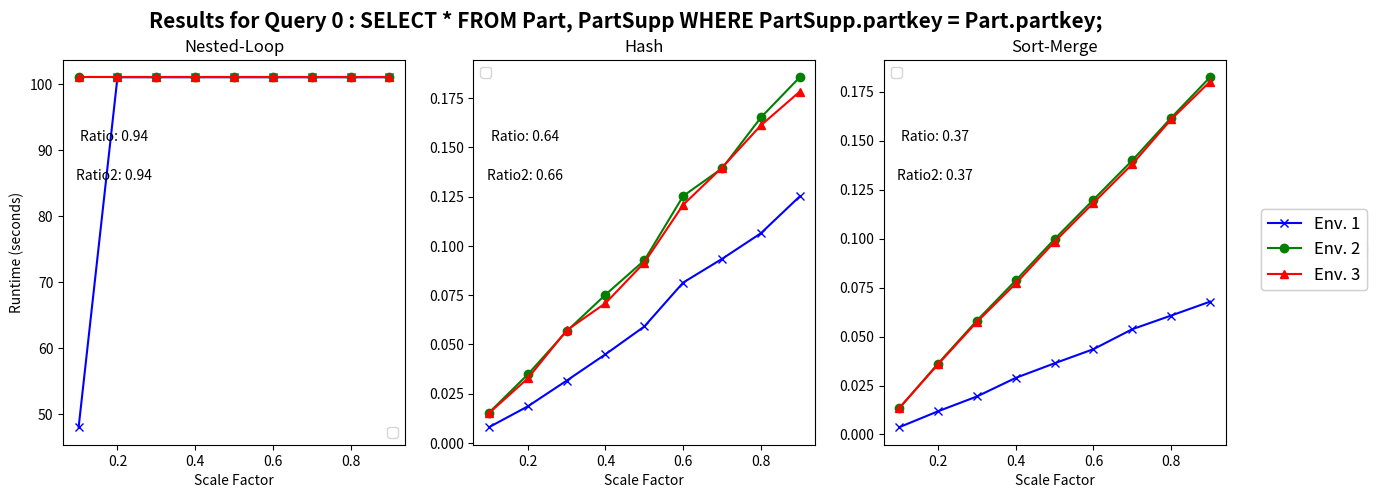
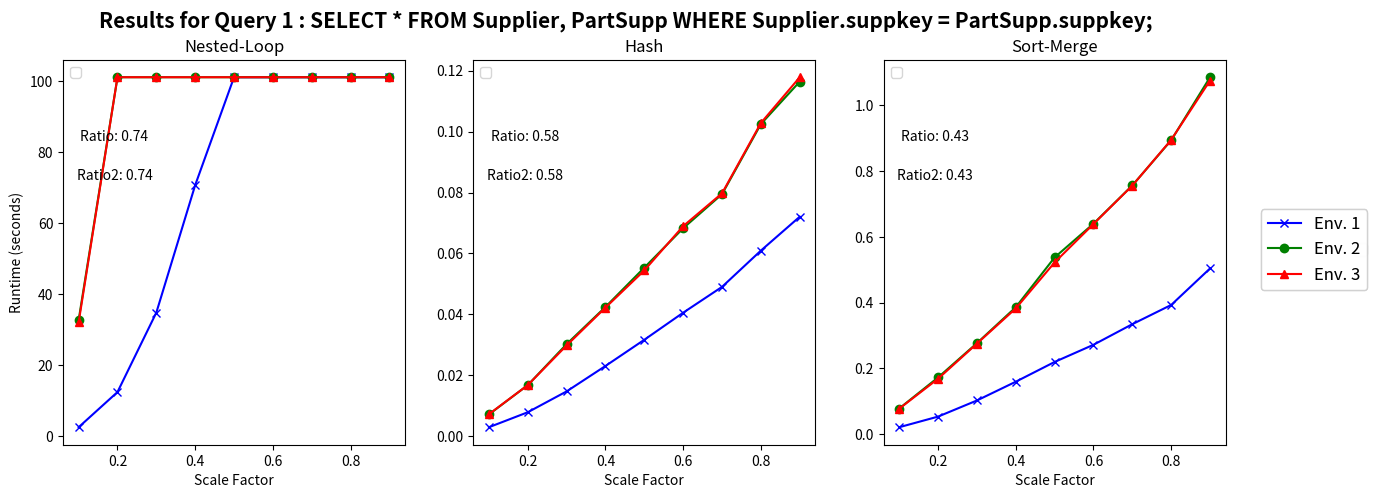
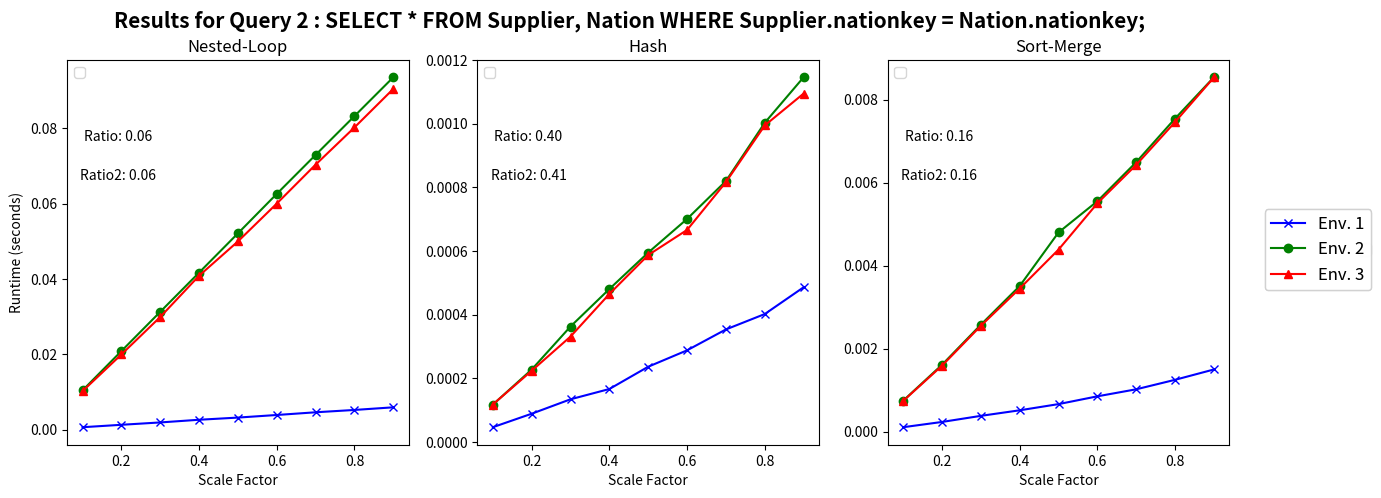
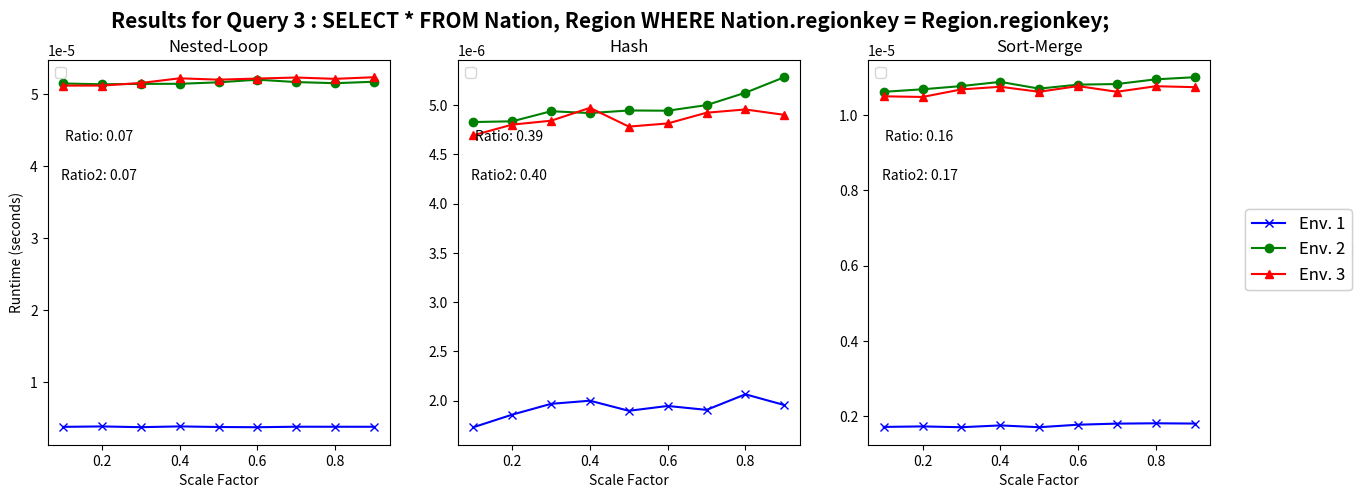
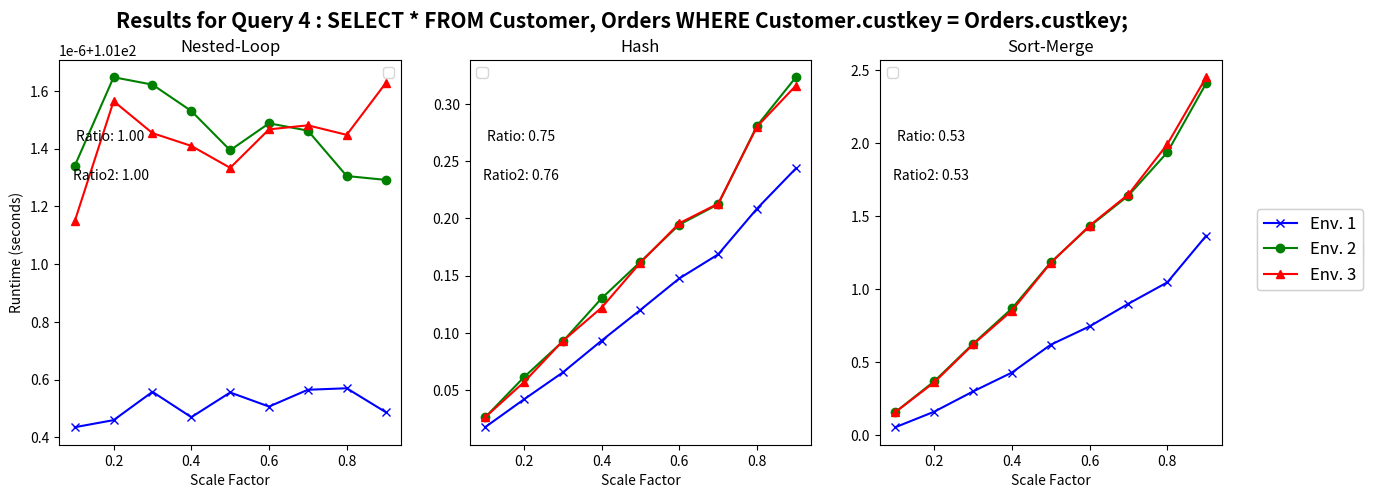
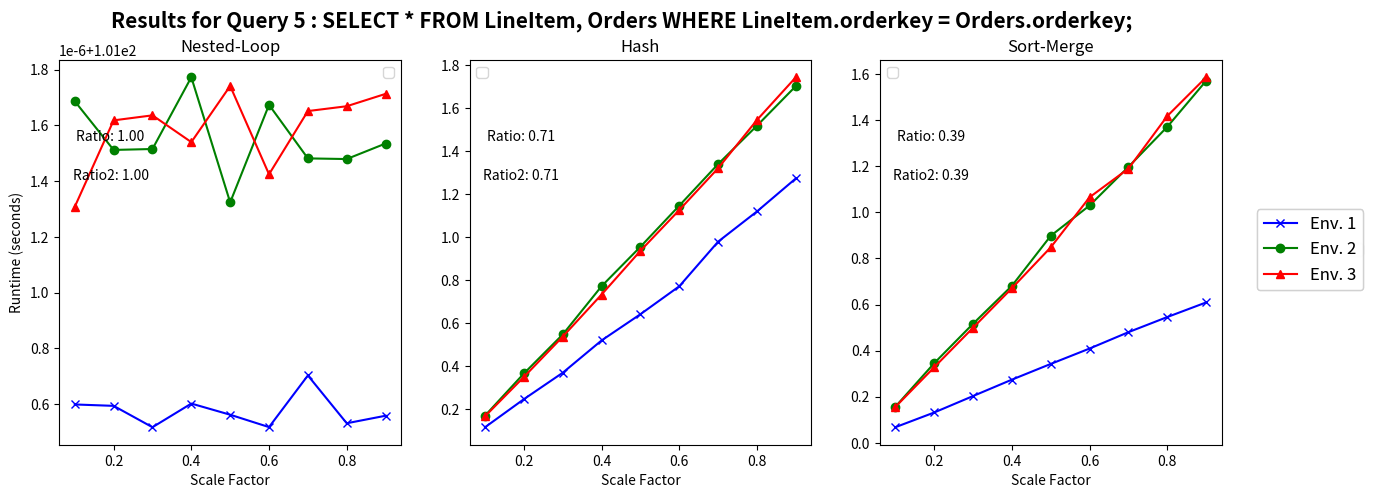
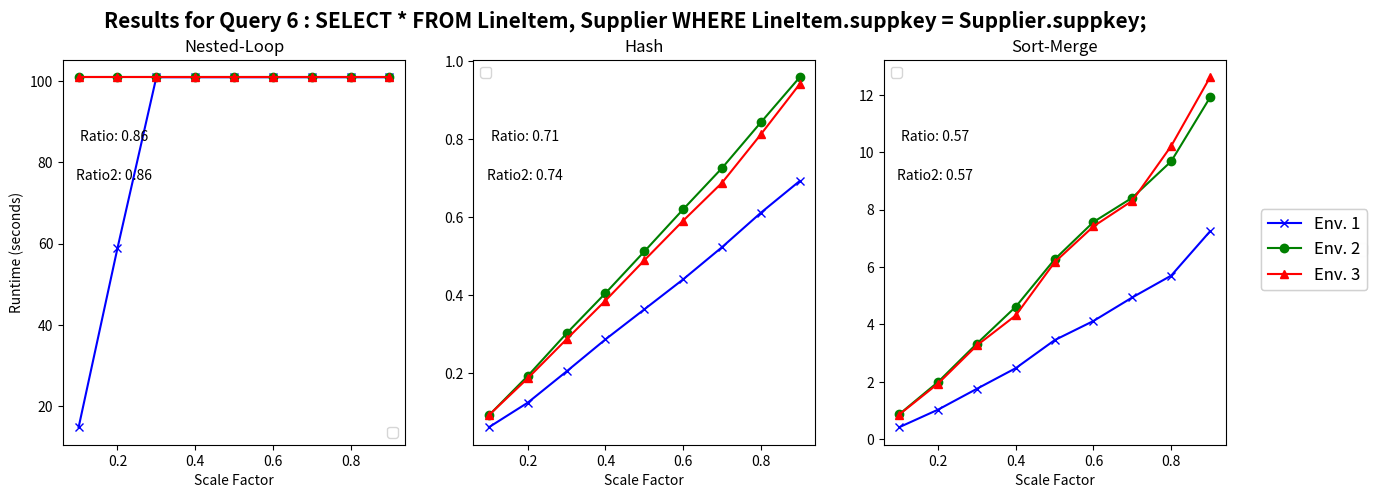
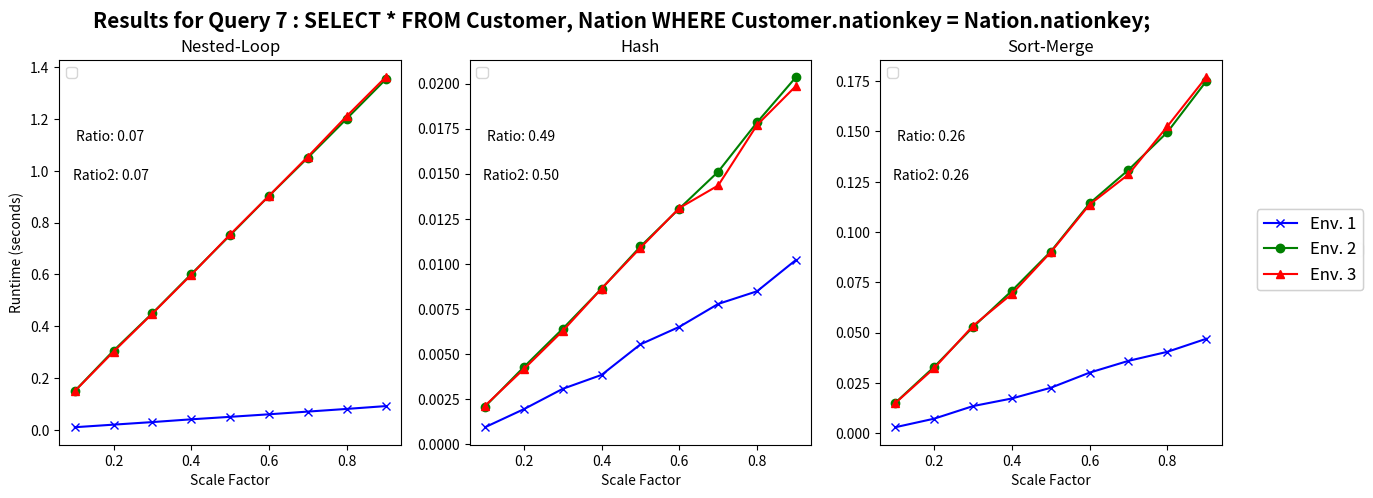
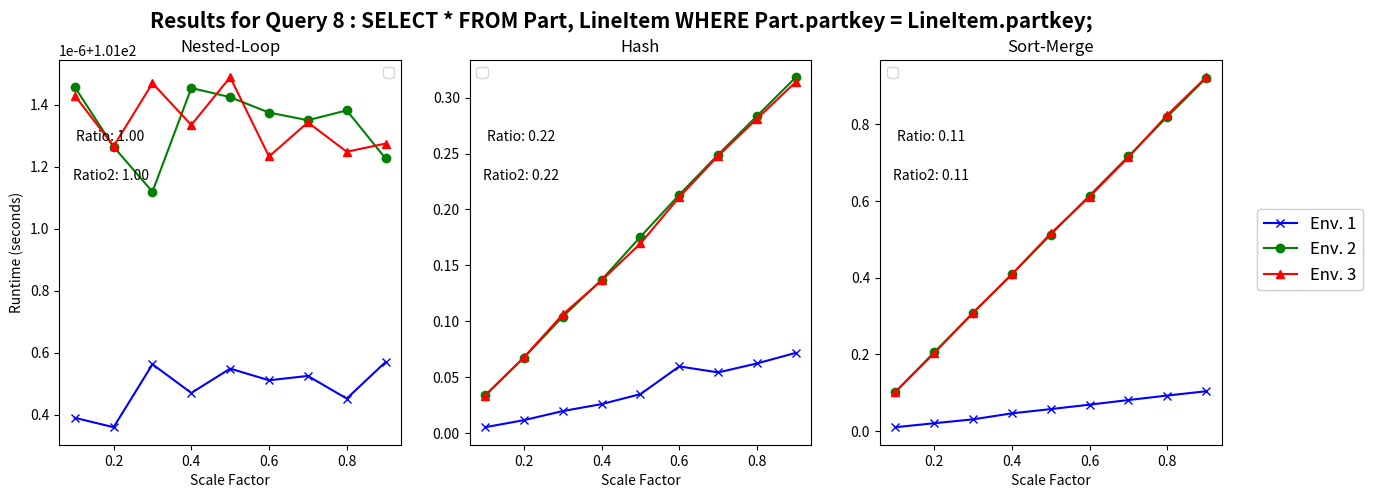
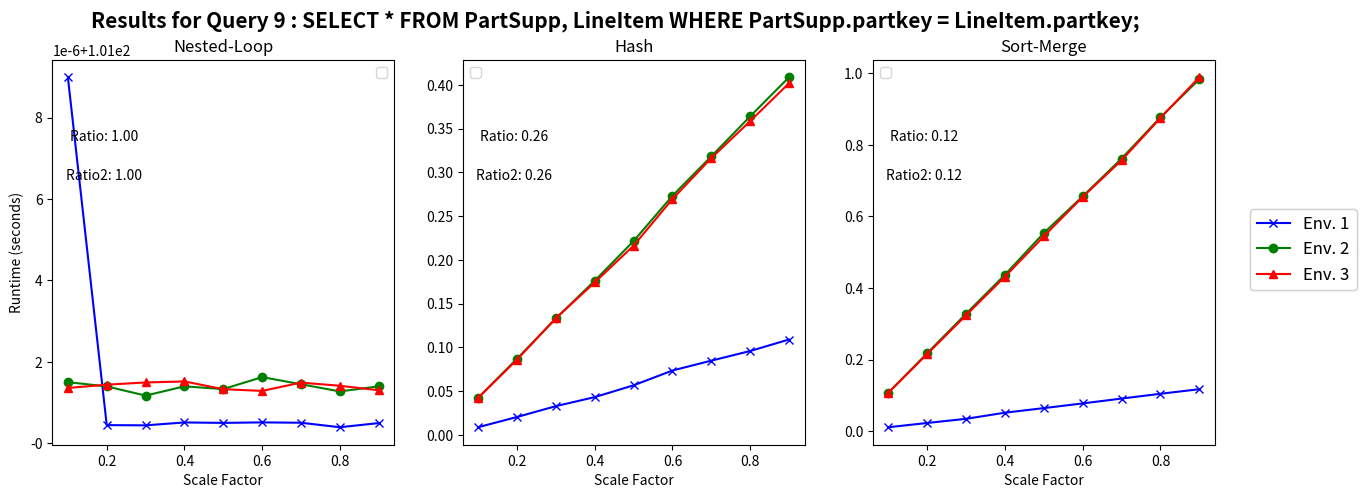
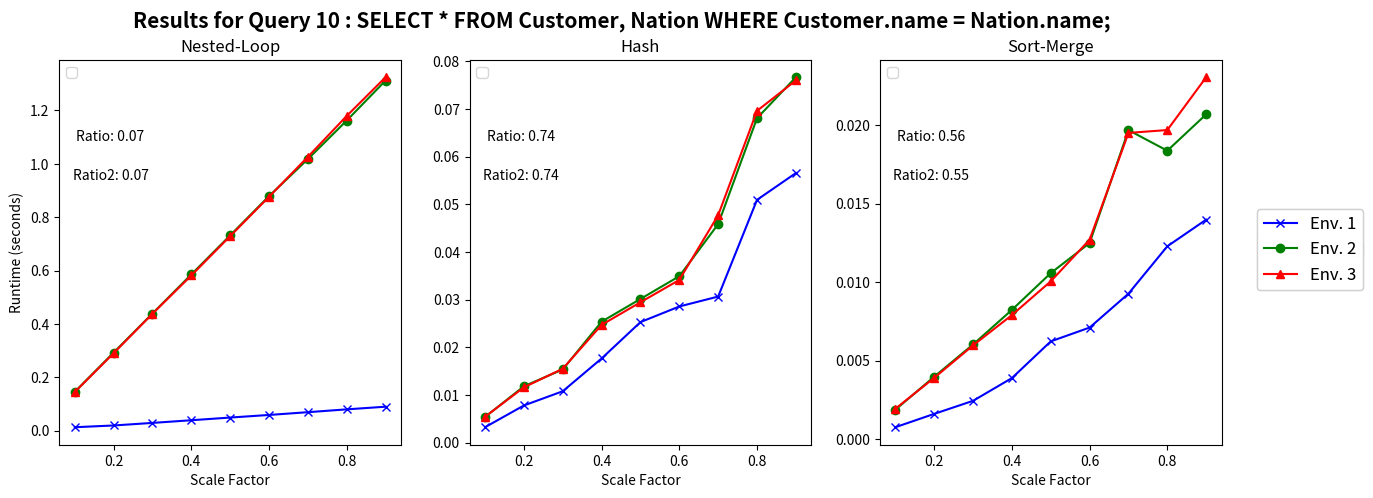
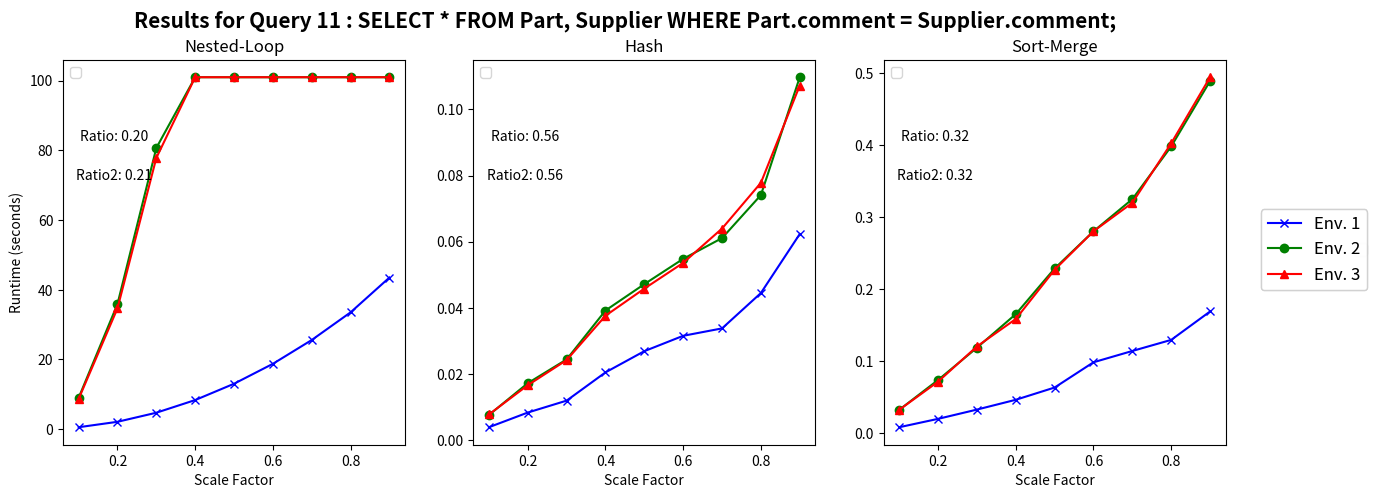

Here is the Python script that generated these plots, in order:
import sys
import matplotlib.pyplot as plt

# Scale Factor = 1
# debug mode!!
# datasets_native = {
#     "1": [[(0, 0.0080559611), (1, 0.030621174600000002), (2, 0.0078789364), (3, 0.007765108600000001), (4, 0.0166322352), (5, 0.0119615759), (6, 0.021177465399999998)],
#     [(0, 11.1179701933), (1, 0.2231009089), (2, 12.0916123502), (3, 11.8927611104), (4, 1.0215880910999997), (5, 1.0242577494999998), (6, 20.5586773835)],
#     [(0, 0.0279355482), (1, 0.10785870499999999), (2, 0.027782226000000004), (3, 0.0276865172), (4, 0.0481485642), (5, 0.0010126547), (6, 0.026121485500000003)]]
# }

# datasets_wasm = {
#     "1": [[(0, 0.0129862056), (1, 0.051713723700000006), (2, 0.012494766600000002), (3, 0.012366683600000001), (4, 0.0121037947), (5, 0.0142960896), (6, 0.022921193799999996)],
#     [(0, 16.8618162939), (1, 0.37918567420000004), (2, 19.152750548), (3, 18.949149527899998), (4, 1.5576304259), (5, 1.5864929711), (6, 31.9723243499)],
#     [(0, 0.0408622175), (1, 0.1718865805), (2, 0.0430506725), (3, 0.0432179313), (4, 0.0742038975), (5, 0.0014140134), (6, 0.037286695200000004)]]
# }

# DATASETS WITHOUT ORCHESTRATOR
# datasets_native = {
#     ".1": [
#         [(0, 0.0063210851), (1, 0.0009611941000000001), (2, 0.008078859800000001), (3, 0.008156146), (4, 0.0009127590999999999), (5, 0.0010144959), (6, 0.0197084861)],
#         [(0, 3.50789e-5), (1, 9.23605e-5), (2, 3.4972700000000005e-5), (3, 3.48816e-5), (4, 6.735359999999999e-5), (5, 0.0001555824), (6, 0.00028592300000000005)],
#         [(0, 0.000313461), (1, 0.0006995624000000001), (2, 0.0001482174), (3, 0.00014615959999999997), (4, 0.00017373839999999997), (5, 1.3285e-5), (6, 0.0004621272)]
#     ],
#     ".2": [
#         [(0, 2.4115727677999996), (1, 0.019815789000000004), (2, 2.3581663258999996), (3, 2.2671681999999995), (4, 0.2779035443), (5, 0.276764261), (6, 5.4809047008)],
#         [(0, 0.0008006207999999999), (1, 0.0019391379999999995), (2, 0.0007847459000000001), (3, 0.0007899306999999999), (4, 0.0015044798999999998), (5, 0.0058727976), (6, 0.0134890282)],
#         [(0, 0.0042034569), (1, 0.0128429978), (2, 0.0034992448), (3, 0.0034107649000000005), (4, 0.0156451303), (5, 0.00027643720000000005), (6, 0.021931842400000002)]
#     ],
#     ".3": [
#         [(0, 5.7104949508), (1, 0.03170026020000001), (2, 5.463085671), (3, 5.3690630504), (4, 0.6544129938000001), (5, 0.6562817033), (6, 12.498491134299998)],
#         [(0, 0.0011183762000000002), (1, 0.0029387717), (2, 0.0010436095000000002), (3, 0.000989331), (4, 0.0021871267999999996), (5, 0.0060795875), (6, 0.020846522399999998)],
#         [(0, 0.005593178799999999), (1, 0.0192915615), (2, 0.0061612456), (3, 0.0060090936), (4, 0.0327840296), (5, 0.0004528135999999999), (6, 0.04237672680000001)]
#     ],
#     ".4": [
#         [(0, 10.077412389500001), (1, 0.0399965803), (2, 9.756519366000001), (3, 9.193572982800001), (4, 1.1114396474999997), (5, 1.0365306284), (6, 23.682087473300005)],
#         [(0, 0.0014943253), (1, 0.0037123969), (2, 0.0014744237000000001), (3, 0.0014236638000000002), (4, 0.0028397965999999997), (5, 0.013702666000000002), (6, 0.0318583004)],
#         [(0, 0.007489054), (1, 0.0375450791), (2, 0.0069269838), (3, 0.0067667644999999995), (4, 0.0671708031), (5, 0.0004964894), (6, 0.0491712998)]
#     ],
#     ".5": [
#         [(0, 17.036242003), (1, 0.053399498), (2, 16.306538379333333), (3, 16.080087990333336), (4, 2.0590463436666666), (5, 1.7134172239999998), (6, 63.14530205733333)],
#         [(0, 0.0019912579999999997), (1, 0.0054083410000000005), (2, 0.0018839056666666665), (3, 0.0021080926666666665), (4, 0.012348175333333334), (5, 0.02948830033333333), (6, 0.043058832)],
#         [(0, 0.011709759333333333), (1, 0.050094801333333334), (2, 0.009953417666666667), (3, 0.010443947666666668), (4, 0.15250252666666667), (5, 0.0030969443333333335), (6, 0.104631297)]
#     ],
#     ".6": [
#         [(0, 24.61342439666667), (1, 0.076221534), (2, 23.648203661), (3, 24.053434352), (4, 3.0665451726666664), (5, 2.682292971666667), (6, 168.96891060833335)],
#         [(0, 0.0031074783333333335), (1, 0.008501355), (2, 0.002492751), (3, 0.0026304776666666667), (4, 0.014871651999999999), (5, 0.041952626), (6, 0.06625784033333333)],
#         [(0, 0.012544985), (1, 0.059989766), (2, 0.012612623333333335), (3, 0.013637928666666665), (4, 0.2451659456666667), (5, 0.0036692763333333336), (6, 0.143124259)]
#     ],
#     ".7": [
#         [(0, 35.205457669), (1, 0.09406683433333334), (2, 32.834820560999994), (3, 33.646257165), (4, 4.134528553666666), (5, 3.5908253180000003), (6, 198.289230468)],
#         [(0, 0.003049328), (1, 0.007362482333333333), (2, 0.002751928666666667), (3, 0.0026936156666666666), (4, 0.016698607666666667), (5, 0.03851557566666667), (6, 0.06158123566666666)],
#         [(0, 0.014771510666666668), (1, 0.06979912166666667), (2, 0.013916070666666664), (3, 0.013599215333333333), (4, 0.30703266), (5, 0.0038829023333333337), (6, 0.13223977166666667)]
#     ],
#     ".8": [
#         [(0, 50.73546871166667), (1, 0.10823157066666667), (2, 44.897631069666666), (3, 46.387697046), (4, 5.609519836666667), (5, 5.147653037333333), (6, 338.19042216866666)],
#         [(0, 0.00428393), (1, 0.010657085333333332), (2, 0.0035095233333333337), (3, 0.00347987), (4, 0.019394572333333335), (5, 0.056488352666666665), (6, 0.08486343166666666)],
#         [(0, 0.016372029666666666), (1, 0.08749626066666667), (2, 0.017362164333333336), (3, 0.01776875933333333), (4, 0.41536173299999996), (5, 0.004182318333333333), (6, 0.1762832116666667)]
#     ],
#     ".9": [
#         [(0, 61.541539983999996), (1, 0.105104113), (2, 58.262557042666664), (3, 56.20916213466666), (4, 6.822275752333333), (5, 6.196083254000001), (6, 387.15364279333335)],
#         [(0, 0.0036681963333333335), (1, 0.011655291666666666), (2, 0.0036811976666666665), (3, 0.003726509666666666), (4, 0.022724225333333334), (5, 0.066367309), (6, 0.10270127133333333)],
#         [(0, 0.019050839333333333), (1, 0.09404035366666667), (2, 0.020641480666666667), (3, 0.020869835333333333), (4, 0.523964742), (5, 0.005588861666666667), (6, 0.262894255)]
#     ]
# }

# DATASETS WITHOUT ORCHESTRATOR
# datasets_wasm = {
#     ".1": [
#         [(0, 0.027644513399999997), (1, 0.0044877020000000005), (2, 0.025755238399999998), (3, 0.0257448126), (4, 0.0034218595000000004), (5, 0.0034131928), (6, 0.04637223780000001)],
#         [(0, 0.0001534577), (1, 0.0005400446), (2, 0.0001167815), (3, 0.00011082119999999999), (4, 9.77637e-5), (5, 0.00019103489999999998), (6, 0.00033860060000000003)],
#         [(0, 0.0005889936), (1, 0.0020335487000000003), (2, 0.0005273654), (3, 0.0005275316000000001), (4, 0.0005597814), (5, 3.8064999999999996e-5), (6, 0.0006543801)]
#     ],
#     ".2": [
#         [(0, 10.999308246), (1, 0.0922371359), (2, 10.3462247007), (3, 10.398244348399999), (4, 1.4047078943), (5, 1.3376809088), (6, 20.8998942406)],
#         [(0, 0.0028444829), (1, 0.011015013600000002), (2, 0.0024566291), (3, 0.0024478895), (4, 0.0020267118), (5, 0.007199860000000001), (6, 0.011093523800000001)],
#         [(0, 0.0123121422), (1, 0.042511456), (2, 0.0114886536), (3, 0.011434935900000002), (4, 0.05057625130000001), (5, 0.000916237), (6, 0.030021997099999996)]
#     ],
#     ".3": [
#         [(0, 22.207750641), (1, 0.12118706733333333), (2, 21.073273765333337), (3, 21.197273499999998), (4, 2.8532590320000004), (5, 2.7024689406666664), (6, 41.134130586333335)],
#         [(0, 0.0037980863333333336), (1, 0.014499684666666665), (2, 0.0031694116666666668), (3, 0.0031329186666666665), (4, 0.006728259666666667), (5, 0.010555347666666666), (6, 0.014068178666666667)],
#         [(0, 0.016474924999999998), (1, 0.057668295), (2, 0.015097861333333332), (3, 0.014835372), (4, 0.09839829266666666), (5, 0.0012244546666666668), (6, 0.041387266666666665)]
#     ],
#     ".4": [
#         [(0, 41.958636969), (1, 0.167461801), (2, 39.90002125), (3, 39.77857685633333), (4, 5.346024773333333), (5, 5.034710406), (6, 85.24513867)],
#         [(0, 0.004845174000000001), (1, 0.018985984999999997), (2, 0.0041094519999999995), (3, 0.004006801000000001), (4, 0.009460765000000001), (5, 0.016313492333333336), (6, 0.025295797666666665)],
#         [(0, 0.020887190666666666), (1, 0.07254269099999999), (2, 0.019486984000000002), (3, 0.019354013333333333), (4, 0.18540694333333332), (5, 0.003786174666666666), (6, 0.06508735833333333)]
#     ],
#     ".5": [
#         [(0, 71.36708427533334), (1, 0.22042342233333334), (2, 67.41108582366667), (3, 70.37888186966667), (4, 9.083456872333334), (5, 8.789027679333334), (6, 218.17516353500002)],
#         [(0, 0.0073964446666666675), (1, 0.029413205666666668), (2, 0.006107041333333334), (3, 0.006058426000000001), (4, 0.012580434), (5, 0.026943133999999997), (6, 0.036717489)],
#         [(0, 0.03112120933333333), (1, 0.11002983133333333), (2, 0.02872796666666667), (3, 0.028674689666666666), (4, 0.37228526366666664), (5, 0.008957942333333331), (6, 0.12230495566666667)]
#     ],
#     ".6": [
#         [(0, 107.69633191766667), (1, 0.27017971166666666), (2, 101.76963337966667), (3, 106.048179851), (4, 14.098802864333335), (5, 12.712932512999998), (6, 351.0822345546667)],
#         [(0, 0.008912247666666666), (1, 0.03418160033333334), (2, 0.0071050440000000005), (3, 0.007270623), (4, 0.016434393333333335), (5, 0.03939113633333333), (6, 0.05920962333333333)],
#         [(0, 0.036841035), (1, 0.125906509), (2, 0.03399874133333333), (3, 0.033917768333333334), (4, 0.533173594), (5, 0.013213972666666665), (6, 0.1705061956666667)]
#     ],
#     ".7": [
#         [(0, 153.61849001866668), (1, 0.37789696133333334), (2, 138.51241258933337), (3, 135.46748861633333), (4, 18.764576796), (5, 17.041355893000002), (6, 474.93522594766665)],
#         [(0, 0.009574741), (1, 0.03750394), (2, 0.00858457), (3, 0.009240690333333334), (4, 0.018677237666666666), (5, 0.03874839833333333), (6, 0.06606104566666667)],
#         [(0, 0.039709791), (1, 0.135703255), (2, 0.036235812), (3, 0.03598640433333333), (4, 0.6404029133333334), (5, 0.012269334333333335), (6, 0.155898102)]
#     ],
#     ".8": [
#         [(0, 185.77233897066665), (1, 0.37348098033333327), (2, 171.95157711700003), (3, 172.05430322866664), (4, 21.926412662666664), (5, 20.729119084666667), (6, 581.4088248513334)],
#         [(0, 0.012095711333333333), (1, 0.054736435), (2, 0.009789758), (3, 0.009674768666666667), (4, 0.021472051333333336), (5, 0.05283646333333333), (6, 0.110116056)],
#         [(0, 0.05536772433333333), (1, 0.17743683899999999), (2, 0.04803967566666666), (3, 0.045101007666666665), (4, 0.9181673896666668), (5, 0.015805852333333332), (6, 0.23210362966666667)]
#     ],
#     ".9": [
#         [(0, 232.84438349766666), (1, 0.4048545733333333), (2, 221.345478446), (3, 215.35573800966668), (4, 28.675744285333334), (5, 26.579809024333333), (6, 769.0750516683333)],
#         [(0, 0.012337444666666668), (1, 0.05055005966666667), (2, 0.010581838666666668), (3, 0.010635413000000002), (4, 0.023667803666666667), (5, 0.05577961133333333), (6, 0.09138997366666667)],
#         [(0, 0.053258865999999995), (1, 0.18665293966666666), (2, 0.04945767933333334), (3, 0.049542328999999996), (4, 1.1090255106666667), (5, 0.018685903333333333), (6, 0.2945756096666667)]
#     ]
# }

# datasets_native = {
#     ".1": [
#         [(0, 47.90707589066667, 20000, 80000), (1, 2.431784709, 1000, 80000), (2, 0.0006724153333333333, 1000, 25), (3, 3.817333333333334e-6, 25, 5), (4, 93.15394952766667, 15000, 150000), (5, 101.00000053133334, 600572, 150000), (6, 15.443991737, 600572, 1000), (7, 0.010456988, 15000, 25), (8, 101.00000026100001, 20000, 600572), (9, 101.00000031233333, 80000, 600572), (10, 0.010098836666666668, 15000, 25), (11, 0.5351524733333334, 20000, 1000)],
#         [(0, 0.008986255, 20000, 80000), (1, 0.0026608039999999997, 1000, 80000), (2, 5.432566666666667e-5, 1000, 25), (3, 1.995e-6, 25, 5), (4, 0.016858781666666666, 15000, 150000), (5, 0.10801607066666667, 600572, 150000), (6, 0.05883463366666667, 600572, 1000), (7, 0.0010432076666666667, 15000, 25), (8, 0.005715266, 20000, 600572), (9, 0.009036776333333335, 80000, 600572), (10, 0.0034931709999999998, 15000, 25), (11, 0.004646818, 20000, 1000)],
#         [(0, 0.0031773786666666665, 20000, 80000), (1, 0.02013414666666667, 1000, 80000), (2, 0.00011903966666666666, 1000, 25), (3, 1.6713333333333332e-6, 25, 5), (4, 0.05870300233333334, 15000, 150000), (5, 0.049348232666666665, 600572, 150000), (6, 0.39279003199999996, 600572, 1000), (7, 0.0032968253333333333, 15000, 25), (8, 0.009621314, 20000, 600572), (9, 0.011024295666666665, 80000, 600572), (10, 0.0008985953333333333, 15000, 25), (11, 0.009066655, 20000, 1000)]
#     ],
#     ".2": [
#         [(0, 101.000000591, 40000, 160000), (1, 11.094512244999999, 2000, 160000), (2, 0.00177819, 2000, 25), (3, 4.669666666666667e-6, 25, 5), (4, 101.00000066399998, 30000, 300000), (5, 101.00000094533334, 1199969, 300000), (6, 61.87730143033334, 1199969, 2000), (7, 0.021148433666666664, 30000, 25), (8, 101.00000089333332, 40000, 1199969), (9, 101.00000091466667, 160000, 1199969), (10, 0.020553623333333333, 30000, 25), (11, 2.1509066986666667, 40000, 2000)],
#         [(0, 0.019072249666666666, 40000, 160000), (1, 0.007248149, 2000, 160000), (2, 9.193166666666667e-5, 2000, 25), (3, 1.6646666666666667e-6, 25, 5), (4, 0.036553694, 30000, 300000), (5, 0.24084516199999997, 1199969, 300000), (6, 0.12261295333333333, 1199969, 2000), (7, 0.002224287, 30000, 25), (8, 0.012242436666666667, 40000, 1199969), (9, 0.020291326666666668, 160000, 1199969), (10, 0.007981934666666666, 30000, 25), (11, 0.010103015666666666, 40000, 2000)],
#         [(0, 0.011337117666666665, 40000, 160000), (1, 0.049850492333333336, 2000, 160000), (2, 0.0002455926666666667, 2000, 25), (3, 1.7350000000000001e-6, 25, 5), (4, 0.156136246, 30000, 300000), (5, 0.10886859666666666, 1199969, 300000), (6, 0.9883023143333333, 1199969, 2000), (7, 0.007738000666666667, 30000, 25), (8, 0.020474764666666666, 40000, 1199969), (9, 0.02345587966666667, 160000, 1199969), (10, 0.002038616333333333, 30000, 25), (11, 0.02122895333333333, 40000, 2000)]
#     ],
#     ".3": [
#         [(0, 101.00000053333333, 60000, 240000), (1, 33.604951327, 3000, 240000), (2, 0.0020229403333333336, 3000, 25), (3, 3.877e-6, 25, 5), (4, 101.000000467, 45000, 450000), (5, 101.00000065633333, 1800093, 450000), (6, 101.000000614, 1800093, 3000), (7, 0.03196487433333334, 45000, 25), (8, 101.00000078800001, 60000, 1800093), (9, 101.00000463266667, 240000, 1800093), (10, 0.030716587333333337, 45000, 25), (11, 4.849593744333333, 60000, 3000)],
#         [(0, 0.03486464966666667, 60000, 240000), (1, 0.014930053333333332, 3000, 240000), (2, 0.000159253, 3000, 25), (3, 1.8496666666666662e-6, 25, 5), (4, 0.05685598633333333, 45000, 450000), (5, 0.3687809026666667, 1800093, 450000), (6, 0.18638072366666666, 1800093, 3000), (7, 0.0033870943333333334, 45000, 25), (8, 0.020293347333333333, 60000, 1800093), (9, 0.032746407666666665, 240000, 1800093), (10, 0.011068962, 45000, 25), (11, 0.014455849333333333, 60000, 3000)],
#         [(0, 0.017764274666666666, 60000, 240000), (1, 0.09672561333333334, 3000, 240000), (2, 0.0004042663333333333, 3000, 25), (3, 1.7670000000000002e-6, 25, 5), (4, 0.3000251013333333, 45000, 450000), (5, 0.16503226933333334, 1800093, 450000), (6, 1.7110970793333333, 1800093, 3000), (7, 0.014227761333333333, 45000, 25), (8, 0.030402283333333335, 60000, 1800093), (9, 0.034868564, 240000, 1800093), (10, 0.0032345500000000005, 45000, 25), (11, 0.036332941, 60000, 3000)]
#     ],
#     ".4": [
#         [(0, 101.00000048733334, 80000, 320000), (1, 65.97428759066666, 4000, 320000), (2, 0.002635512, 4000, 25), (3, 3.846666666666667e-6, 25, 5), (4, 101.000000471, 60000, 600000), (5, 101.00000067466668, 2399740, 600000), (6, 101.00000054033335, 2399740, 4000), (7, 0.042813999, 60000, 25), (8, 101.00000072966668, 80000, 2399740), (9, 101.00000053733334, 320000, 2399740), (10, 0.040966722000000004, 60000, 25), (11, 8.598374535333333, 80000, 4000)],
#         [(0, 0.043738357666666665, 80000, 320000), (1, 0.019799448666666667, 4000, 320000), (2, 0.00021457800000000002, 4000, 25), (3, 1.7546666666666667e-6, 25, 5), (4, 0.07708845233333333, 60000, 600000), (5, 0.5090420466666666, 2399740, 600000), (6, 0.2727317596666667, 2399740, 4000), (7, 0.004533490333333333, 60000, 25), (8, 0.026484106000000004, 80000, 2399740), (9, 0.04252858633333334, 320000, 2399740), (10, 0.01808224933333333, 60000, 25), (11, 0.02411341033333333, 80000, 4000)],
#         [(0, 0.026170663333333333, 80000, 320000), (1, 0.14141335666666666, 4000, 320000), (2, 0.0005679013333333333, 4000, 25), (3, 1.7913333333333333e-6, 25, 5), (4, 0.41408896100000003, 60000, 600000), (5, 0.227316724, 2399740, 600000), (6, 2.345631900666667, 2399740, 4000), (7, 0.01790766066666667, 60000, 25), (8, 0.04692208166666667, 80000, 2399740), (9, 0.05236701733333334, 320000, 2399740), (10, 0.004030969999999999, 60000, 25), (11, 0.04983910933333333, 80000, 4000)]
#     ],
#     ".5": [
#         [(0, 101.00000065900001, 100000, 400000), (1, 101.000000719, 5000, 400000), (2, 0.003357246666666667, 5000, 25), (3, 3.962e-6, 25, 5), (4, 101.00000064366667, 75000, 750000), (5, 101.00000064333334, 2999671, 750000), (6, 101.000000355, 2999671, 5000), (7, 0.052093358, 75000, 25), (8, 101.000000746, 100000, 2999671), (9, 101.000000966, 400000, 2999671), (10, 0.051474096999999996, 75000, 25), (11, 13.437145354666667, 100000, 5000)],
#         [(0, 0.05414437166666667, 100000, 400000), (1, 0.027926649, 5000, 400000), (2, 0.00025607766666666665, 5000, 25), (3, 1.7043333333333333e-6, 25, 5), (4, 0.09598209499999999, 75000, 750000), (5, 0.6403868413333333, 2999671, 750000), (6, 0.35185498766666673, 2999671, 5000), (7, 0.005744178, 75000, 25), (8, 0.032326201666666665, 100000, 2999671), (9, 0.05305704566666666, 400000, 2999671), (10, 0.022437791666666665, 75000, 25), (11, 0.028132062, 100000, 5000)],
#         [(0, 0.031912611333333334, 100000, 400000), (1, 0.20256977733333334, 5000, 400000), (2, 0.0007172816666666666, 5000, 25), (3, 1.7156666666666667e-6, 25, 5), (4, 0.5979198256666667, 75000, 750000), (5, 0.28955783166666665, 2999671, 750000), (6, 3.277382685333333, 2999671, 5000), (7, 0.023999839, 75000, 25), (8, 0.05881437466666667, 100000, 2999671), (9, 0.06531562466666667, 400000, 2999671), (10, 0.0052556573333333335, 75000, 25), (11, 0.06840932866666666, 100000, 5000)]
#     ],
#     ".6": [
#         [(0, 101.000000783, 120000, 480000), (1, 101.00000053033334, 6000, 480000), (2, 0.003991075333333333, 6000, 25), (3, 3.8873333333333334e-6, 25, 5), (4, 101.000000654, 90000, 900000), (5, 101.00000050466667, 3601036, 900000), (6, 101.00000034066666, 3601036, 6000), (7, 0.062798539, 90000, 25), (8, 101.000000692, 120000, 3601036), (9, 101.00000062833332, 480000, 3601036), (10, 0.06163338666666667, 90000, 25), (11, 19.33747312766667, 120000, 6000)],
#         [(0, 0.074789652, 120000, 480000), (1, 0.035822933, 6000, 480000), (2, 0.00031413966666666665, 6000, 25), (3, 1.8926666666666665e-6, 25, 5), (4, 0.11566603733333335, 90000, 900000), (5, 0.75981741, 3601036, 900000), (6, 0.42736387400000003, 3601036, 6000), (7, 0.007024778, 90000, 25), (8, 0.04510321233333333, 120000, 3601036), (9, 0.07009259, 480000, 3601036), (10, 0.027328546999999998, 90000, 25), (11, 0.03357474666666667, 120000, 6000)],
#         [(0, 0.03881175566666666, 120000, 480000), (1, 0.25701863766666666, 6000, 480000), (2, 0.000916741, 6000, 25), (3, 1.5926666666666666e-6, 25, 5), (4, 0.7215748890000001, 90000, 900000), (5, 0.34904064933333334, 3601036, 900000), (6, 3.9197754303333334, 3601036, 6000), (7, 0.032001074666666664, 90000, 25), (8, 0.07041974366666667, 120000, 3601036), (9, 0.07866005566666666, 480000, 3601036), (10, 0.007491989666666666, 90000, 25), (11, 0.088603139, 120000, 6000)]
#     ],
#     ".7": [
#         [(0, 101.000000452, 140000, 560000), (1, 101.00000061600001, 7000, 560000), (2, 0.004715504, 7000, 25), (3, 3.8943333333333335e-6, 25, 5), (4, 101.00000062100001, 105000, 1050000), (5, 101.00000062966667, 4200337, 1050000), (6, 101.00000041766667, 4200337, 7000), (7, 0.07363703733333334, 105000, 25), (8, 101.00000060633333, 140000, 4200337), (9, 101.00000070366666, 560000, 4200337), (10, 0.07328488166666668, 105000, 25), (11, 26.498449433333334, 140000, 7000)],
#         [(0, 0.08621154033333334, 140000, 560000), (1, 0.04295368333333333, 7000, 560000), (2, 0.00038342233333333334, 7000, 25), (3, 1.8356666666666667e-6, 25, 5), (4, 0.136723166, 105000, 1050000), (5, 0.9644681610000001, 4200337, 1050000), (6, 0.5154251240000001, 4200337, 7000), (7, 0.008479410333333333, 105000, 25), (8, 0.05301128233333333, 140000, 4200337), (9, 0.08227309766666667, 560000, 4200337), (10, 0.03290788966666667, 105000, 25), (11, 0.038897734999999996, 140000, 7000)],
#         [(0, 0.045595592666666664, 140000, 560000), (1, 0.3185867473333333, 7000, 560000), (2, 0.001093441, 7000, 25), (3, 1.7033333333333335e-6, 25, 5), (4, 0.88219636, 105000, 1050000), (5, 0.40431758366666665, 4200337, 1050000), (6, 4.795092011, 4200337, 7000), (7, 0.03830447966666667, 105000, 25), (8, 0.08281991433333333, 140000, 4200337), (9, 0.09233759766666667, 560000, 4200337), (10, 0.009908096333333333, 105000, 25), (11, 0.10391180966666667, 140000, 7000)]
#     ],
#     ".8": [
#         [(0, 101.00000064200002, 160000, 640000), (1, 101.000000495, 8000, 640000), (2, 0.005411678666666667, 8000, 25), (3, 4.0486666666666665e-6, 25, 5), (4, 101.00000044566666, 120000, 1200000), (5, 101.00000045166666, 4800841, 1200000), (6, 101.00000035066667, 4800841, 8000), (7, 0.085692824, 120000, 25), (8, 101.00000048533333, 160000, 4800841), (9, 101.00000053866665, 640000, 4800841), (10, 0.08416692433333332, 120000, 25), (11, 35.289392817333336, 160000, 8000)],
#         [(0, 0.09978128666666668, 160000, 640000), (1, 0.052727526000000004, 8000, 640000), (2, 0.00044302733333333335, 8000, 25), (3, 1.966e-6, 25, 5), (4, 0.16968486566666666, 120000, 1200000), (5, 1.1014545206666666, 4800841, 1200000), (6, 0.6082541316666666, 4800841, 8000), (7, 0.009765570333333334, 120000, 25), (8, 0.061283103, 160000, 4800841), (9, 0.09498139700000001, 640000, 4800841), (10, 0.052122757666666665, 120000, 25), (11, 0.045837838666666665, 160000, 8000)],
#         [(0, 0.05254549766666666, 160000, 640000), (1, 0.3753854916666666, 8000, 640000), (2, 0.0013397393333333333, 8000, 25), (3, 1.7043333333333333e-6, 25, 5), (4, 1.0282375426666668, 120000, 1200000), (5, 0.46159409999999995, 4800841, 1200000), (6, 5.5077947730000005, 4800841, 8000), (7, 0.0437169, 120000, 25), (8, 0.09739024733333333, 160000, 4800841), (9, 0.10657777966666666, 640000, 4800841), (10, 0.011293901666666667, 120000, 25), (11, 0.131941111, 160000, 8000)]
#     ],
#     ".9": [
#         [(0, 101.00000051366668, 180000, 720000), (1, 101.00000043666667, 9000, 720000), (2, 0.006198991666666666, 9000, 25), (3, 3.8856666666666665e-6, 25, 5), (4, 101.000000469, 135000, 1350000), (5, 101.00000056633333, 5400556, 1350000), (6, 101.00000044766666, 5400556, 9000), (7, 0.094105079, 135000, 25), (8, 101.00000075766667, 180000, 5400556), (9, 101.000000498, 720000, 5400556), (10, 0.09287023133333333, 135000, 25), (11, 50.02544127866667, 180000, 9000)],
#         [(0, 0.11527175833333332, 180000, 720000), (1, 0.062088305, 9000, 720000), (2, 0.000533027, 9000, 25), (3, 1.9703333333333334e-6, 25, 5), (4, 0.18915302866666664, 135000, 1350000), (5, 1.2582688996666667, 5400556, 1350000), (6, 0.6955498853333334, 5400556, 9000), (7, 0.011403489333333334, 135000, 25), (8, 0.07053000233333333, 180000, 5400556), (9, 0.11018827966666667, 720000, 5400556), (10, 0.058428479666666665, 135000, 25), (11, 0.069450054, 180000, 9000)],
#         [(0, 0.060526355, 180000, 720000), (1, 0.5173802470000001, 9000, 720000), (2, 0.0016242463333333334, 9000, 25), (3, 1.7786666666666664e-6, 25, 5), (4, 1.4742697513333336, 135000, 1350000), (5, 0.5317116076666667, 5400556, 1350000), (6, 7.304000839333334, 5400556, 9000), (7, 0.05063963433333333, 135000, 25), (8, 0.10869732, 180000, 5400556), (9, 0.12153758133333332, 720000, 5400556), (10, 0.013321659333333333, 135000, 25), (11, 0.18232189166666665, 180000, 9000)]
#     ]
# }

# datasets_wasm = {
#     ".1": [
#         [(0, 101.00000193300001, 20000, 80000), (1, 33.28063500566667, 1000, 80000), (2, 0.010285706666666667, 1000, 25), (3, 5.262133333333333e-5, 25, 5), (4, 101.00000133233334, 15000, 150000), (5, 101.000001623, 600572, 150000), (6, 101.00000138333333, 600572, 1000), (7, 0.162238098, 15000, 25), (8, 101.00000123233333, 20000, 600572), (9, 101.00000146966666, 80000, 600572), (10, 0.15043493866666666, 15000, 25), (11, 8.92890314, 20000, 1000)],
#         [(0, 0.015448738333333335, 20000, 80000), (1, 0.007129552666666667, 1000, 80000), (2, 0.00011556533333333334, 1000, 25), (3, 4.4579999999999995e-6, 25, 5), (4, 0.027528561999999996, 15000, 150000), (5, 0.166148626, 600572, 150000), (6, 0.09075226166666667, 600572, 1000), (7, 0.00203963, 15000, 25), (8, 0.03474137833333333, 20000, 600572), (9, 0.043940617999999994, 80000, 600572), (10, 0.0057849193333333335, 15000, 25), (11, 0.007917785, 20000, 1000)],
#         [(0, 0.014049703666666665, 20000, 80000), (1, 0.07491377166666667, 1000, 80000), (2, 0.0007063376666666667, 1000, 25), (3, 9.702666666666666e-6, 25, 5), (4, 0.15991035099999998, 15000, 150000), (5, 0.14881718733333332, 600572, 150000), (6, 0.8479709973333334, 600572, 1000), (7, 0.014791242666666668, 15000, 25), (8, 0.10417839966666666, 20000, 600572), (9, 0.11058641666666667, 80000, 600572), (10, 0.001850617666666667, 15000, 25), (11, 0.032475854000000005, 20000, 1000)]
#     ],
#     ".2": [
#         [(0, 101.000001731, 40000, 160000), (1, 101.00000188899999, 2000, 160000), (2, 0.020651318999999998, 2000, 25), (3, 5.266233333333333e-5, 25, 5), (4, 101.00000146766666, 30000, 300000), (5, 101.00000172233332, 1199969, 300000), (6, 101.00000149766667, 1199969, 2000), (7, 0.31124729933333334, 30000, 25), (8, 101.00000143799998, 40000, 1199969), (9, 101.000001783, 160000, 1199969), (10, 0.30383866899999995, 30000, 25), (11, 35.674661877333335, 40000, 2000)],
#         [(0, 0.03279735733333334, 40000, 160000), (1, 0.015269842333333334, 2000, 160000), (2, 0.00021740100000000001, 2000, 25), (3, 4.639666666666666e-6, 25, 5), (4, 0.059879811000000005, 30000, 300000), (5, 0.35184239700000003, 1199969, 300000), (6, 0.18826922666666668, 1199969, 2000), (7, 0.004184451, 30000, 25), (8, 0.07039256333333332, 40000, 1199969), (9, 0.088560607, 160000, 1199969), (10, 0.012142040666666666, 30000, 25), (11, 0.016753175999999998, 40000, 2000)],
#         [(0, 0.03342003433333333, 40000, 160000), (1, 0.162702285, 2000, 160000), (2, 0.0015389103333333335, 2000, 25), (3, 9.707333333333333e-6, 25, 5), (4, 0.3505380966666667, 30000, 300000), (5, 0.30275779900000005, 1199969, 300000), (6, 1.922049278, 1199969, 2000), (7, 0.03168919233333333, 30000, 25), (8, 0.20935871233333334, 40000, 1199969), (9, 0.22125755633333333, 160000, 1199969), (10, 0.0038166660000000002, 30000, 25), (11, 0.07154716366666668, 40000, 2000)]
#     ],
#     ".3": [
#         [(0, 101.00000183433333, 60000, 240000), (1, 101.00000164666666, 3000, 240000), (2, 0.030926852666666668, 3000, 25), (3, 5.2901e-5, 25, 5), (4, 101.00000166900001, 45000, 450000), (5, 101.00000176866666, 1800093, 450000), (6, 101.00000127099999, 1800093, 3000), (7, 0.465663922, 45000, 25), (8, 101.00000127766667, 60000, 1800093), (9, 101.00000158433333, 240000, 1800093), (10, 0.4625206286666667, 45000, 25), (11, 80.53094172666667, 60000, 3000)],
#         [(0, 0.05735124933333333, 60000, 240000), (1, 0.028355314333333336, 3000, 240000), (2, 0.000337113, 3000, 25), (3, 4.6263333333333335e-6, 25, 5), (4, 0.09556416699999999, 45000, 450000), (5, 0.5411827426666667, 1800093, 450000), (6, 0.28981647566666674, 1800093, 3000), (7, 0.006395089666666667, 45000, 25), (8, 0.10764971499999999, 60000, 1800093), (9, 0.136441657, 240000, 1800093), (10, 0.016597084666666668, 45000, 25), (11, 0.024369595999999997, 60000, 3000)],
#         [(0, 0.05538758466666666, 60000, 240000), (1, 0.26210697599999994, 3000, 240000), (2, 0.002429645333333334, 3000, 25), (3, 9.722e-6, 25, 5), (4, 0.6069332689999999, 45000, 450000), (5, 0.47033645166666666, 1800093, 450000), (6, 3.253924163, 1800093, 3000), (7, 0.05158503266666666, 45000, 25), (8, 0.31421535966666664, 60000, 1800093), (9, 0.333360956, 240000, 1800093), (10, 0.005964338666666667, 45000, 25), (11, 0.119793459, 60000, 3000)]
#     ],
#     ".4": [
#         [(0, 101.00000166833335, 80000, 320000), (1, 101.00000141100001, 4000, 320000), (2, 0.041225804, 4000, 25), (3, 5.2884000000000004e-5, 25, 5), (4, 101.00000158533334, 60000, 600000), (5, 101.00000144633333, 2399740, 600000), (6, 101.00000138333333, 2399740, 4000), (7, 0.6308518416666667, 60000, 25), (8, 101.00000144533333, 80000, 2399740), (9, 101.00000138899999, 320000, 2399740), (10, 0.6014575886666667, 60000, 25), (11, 101.00000122466668, 80000, 4000)],
#         [(0, 0.07057130233333332, 80000, 320000), (1, 0.040336372, 4000, 320000), (2, 0.00043231233333333334, 4000, 25), (3, 4.5276666666666665e-6, 25, 5), (4, 0.12692926200000001, 60000, 600000), (5, 0.7281165333333334, 2399740, 600000), (6, 0.39512075333333335, 2399740, 4000), (7, 0.008567760666666667, 60000, 25), (8, 0.14105743766666667, 80000, 2399740), (9, 0.179824348, 320000, 2399740), (10, 0.026213379, 60000, 25), (11, 0.03691662966666667, 80000, 4000)],
#         [(0, 0.07579573, 80000, 320000), (1, 0.3706401193333333, 4000, 320000), (2, 0.0033480676666666665, 4000, 25), (3, 9.742000000000001e-6, 25, 5), (4, 0.8282447903333333, 60000, 600000), (5, 0.6357912503333333, 2399740, 600000), (6, 4.2573276060000005, 2399740, 4000), (7, 0.06743842233333334, 60000, 25), (8, 0.418908901, 80000, 2399740), (9, 0.44345212333333334, 320000, 2399740), (10, 0.007920962666666666, 60000, 25), (11, 0.16153006933333333, 80000, 4000)]
#     ],
#     ".5": [
#         [(0, 101.000001693, 100000, 400000), (1, 101.000001774, 5000, 400000), (2, 0.053916777666666665, 5000, 25), (3, 5.3059333333333335e-5, 25, 5), (4, 101.00000169033332, 75000, 750000), (5, 101.00000169000002, 2999671, 750000), (6, 101.00000139333333, 2999671, 5000), (7, 0.775825106, 75000, 25), (8, 101.00000148333334, 100000, 2999671), (9, 101.00000153500001, 400000, 2999671), (10, 0.7590138846666666, 75000, 25), (11, 101.00000138899999, 100000, 5000)],
#         [(0, 0.09256911333333333, 100000, 400000), (1, 0.05171131666666667, 5000, 400000), (2, 0.0005689019999999999, 5000, 25), (3, 4.591333333333333e-6, 25, 5), (4, 0.16878334400000003, 75000, 750000), (5, 0.9534869373333333, 2999671, 750000), (6, 0.5155807803333333, 2999671, 5000), (7, 0.010759992333333334, 75000, 25), (8, 0.17509075266666665, 100000, 2999671), (9, 0.22446913366666665, 400000, 2999671), (10, 0.032384426, 75000, 25), (11, 0.045771850333333336, 100000, 5000)],
#         [(0, 0.09622557133333333, 100000, 400000), (1, 0.511952223, 5000, 400000), (2, 0.004235373666666667, 5000, 25), (3, 9.954333333333332e-6, 25, 5), (4, 1.1782448189999999, 75000, 750000), (5, 0.8170697429999999, 2999671, 750000), (6, 6.060024593333334, 2999671, 5000), (7, 0.08720629066666667, 75000, 25), (8, 0.5247049033333333, 100000, 2999671), (9, 0.5590945850000001, 400000, 2999671), (10, 0.010142919666666667, 75000, 25), (11, 0.22554560366666668, 100000, 5000)]
#     ],
#     ".6": [
#         [(0, 101.000001482, 120000, 480000), (1, 101.00000157466667, 6000, 480000), (2, 0.06218188333333333, 6000, 25), (3, 5.3119e-5, 25, 5), (4, 101.00000154533332, 90000, 900000), (5, 101.00000170700001, 3601036, 900000), (6, 101.00000127733334, 3601036, 6000), (7, 0.9355387526666666, 90000, 25), (8, 101.00000153299999, 120000, 3601036), (9, 101.00000170899999, 480000, 3601036), (10, 0.9146071906666667, 90000, 25), (11, 101.00000136533333, 120000, 6000)],
#         [(0, 0.12260892366666666, 120000, 480000), (1, 0.06322817033333333, 6000, 480000), (2, 0.0007582613333333332, 6000, 25), (3, 4.852e-6, 25, 5), (4, 0.20205870433333337, 90000, 900000), (5, 1.1529462693333334, 3601036, 900000), (6, 0.6206444400000001, 3601036, 6000), (7, 0.013106020333333334, 90000, 25), (8, 0.21901005866666665, 120000, 3601036), (9, 0.27876392533333333, 480000, 3601036), (10, 0.039597133, 90000, 25), (11, 0.05783227133333333, 120000, 6000)],
#         [(0, 0.11533646266666668, 120000, 480000), (1, 0.617504206, 6000, 480000), (2, 0.005284054, 6000, 25), (3, 9.828e-6, 25, 5), (4, 1.4171802306666665, 90000, 900000), (5, 0.9837522506666666, 3601036, 900000), (6, 7.249308240666667, 3601036, 6000), (7, 0.11155978433333331, 90000, 25), (8, 0.6296464833333333, 120000, 3601036), (9, 0.6791327493333332, 480000, 3601036), (10, 0.013277392666666667, 90000, 25), (11, 0.2768790636666667, 120000, 6000)]
#     ],
#     ".7": [
#         [(0, 101.00000183733334, 140000, 560000), (1, 101.00000149899999, 7000, 560000), (2, 0.07229792466666667, 7000, 25), (3, 5.300700000000001e-5, 25, 5), (4, 101.00000139966669, 105000, 1050000), (5, 101.000001397, 4200337, 1050000), (6, 101.00000120833334, 4200337, 7000), (7, 1.0847899063333333, 105000, 25), (8, 101.00000141133334, 140000, 4200337), (9, 101.00000138399999, 560000, 4200337), (10, 1.0721936456666665, 105000, 25), (11, 101.000001306, 140000, 7000)],
#         [(0, 0.14152871066666667, 140000, 560000), (1, 0.07393808566666667, 7000, 560000), (2, 0.00090472, 7000, 25), (3, 4.685333333333334e-6, 25, 5), (4, 0.23397834399999998, 105000, 1050000), (5, 1.4004957366666666, 4200337, 1050000), (6, 0.7218719046666667, 4200337, 7000), (7, 0.015416075666666668, 105000, 25), (8, 0.2531932256666667, 140000, 4200337), (9, 0.3239922796666666, 560000, 4200337), (10, 0.045175100333333336, 105000, 25), (11, 0.059743124, 140000, 7000)],
#         [(0, 0.13566336, 140000, 560000), (1, 0.7328857346666666, 7000, 560000), (2, 0.006602556666666666, 7000, 25), (3, 1.0031666666666667e-5, 25, 5), (4, 1.6851725163333333, 105000, 1050000), (5, 1.196678953, 4200337, 1050000), (6, 8.580012958333333, 4200337, 7000), (7, 0.12775478333333334, 105000, 25), (8, 0.744061798, 140000, 4200337), (9, 0.782544558, 560000, 4200337), (10, 0.019277863666666666, 105000, 25), (11, 0.34022840299999996, 140000, 7000)]
#     ],
#     ".8": [
#         [(0, 101.00000173366668, 160000, 640000), (1, 101.000001813, 8000, 640000), (2, 0.08334045866666667, 8000, 25), (3, 5.3342999999999994e-5, 25, 5), (4, 101.00000144299999, 120000, 1200000), (5, 101.00000200633333, 4800841, 1200000), (6, 101.00000134700001, 4800841, 8000), (7, 1.253385113, 120000, 25), (8, 101.00000146866667, 160000, 4800841), (9, 101.00000147966666, 640000, 4800841), (10, 1.241939649, 120000, 25), (11, 101.00000142033332, 160000, 8000)],
#         [(0, 0.163739481, 160000, 640000), (1, 0.09321059866666666, 8000, 640000), (2, 0.0009615916666666667, 8000, 25), (3, 4.8100000000000005e-6, 25, 5), (4, 0.28612064333333337, 120000, 1200000), (5, 1.5839603470000003, 4800841, 1200000), (6, 0.8449179176666667, 4800841, 8000), (7, 0.017749029333333333, 120000, 25), (8, 0.2900444033333333, 160000, 4800841), (9, 0.3703369693333333, 640000, 4800841), (10, 0.07030596233333335, 120000, 25), (11, 0.07068859400000001, 160000, 8000)],
#         [(0, 0.15607217966666667, 160000, 640000), (1, 0.8598965700000001, 8000, 640000), (2, 0.007160483333333333, 8000, 25), (3, 1.0057333333333333e-5, 25, 5), (4, 1.955565632, 120000, 1200000), (5, 1.3633730103333335, 4800841, 1200000), (6, 10.002601986333334, 4800841, 8000), (7, 0.14969005433333335, 120000, 25), (8, 0.8404413623333333, 160000, 4800841), (9, 0.8964850646666666, 640000, 4800841), (10, 0.019560582333333337, 120000, 25), (11, 0.39902038, 160000, 8000)]
#     ],
#     ".9": [
#         [(0, 101.00000180866668, 180000, 720000), (1, 101.00000171800001, 9000, 720000), (2, 0.092882774, 9000, 25), (3, 5.3179333333333334e-5, 25, 5), (4, 101.000001882, 135000, 1350000), (5, 101.000001666, 5400556, 1350000), (6, 101.00000141466666, 5400556, 9000), (7, 1.4117232093333334, 135000, 25), (8, 101.00000135166665, 180000, 5400556), (9, 101.00000155766668, 720000, 5400556), (10, 1.3685955803333334, 135000, 25), (11, 101.00000161666667, 180000, 9000)],
#         [(0, 0.181986558, 180000, 720000), (1, 0.108254314, 9000, 720000), (2, 0.0011466063333333335, 9000, 25), (3, 4.802e-6, 25, 5), (4, 0.32962390366666666, 135000, 1350000), (5, 1.8046562173333331, 5400556, 1350000), (6, 0.998078573, 5400556, 9000), (7, 0.02178110333333333, 135000, 25), (8, 0.3250660126666667, 180000, 5400556), (9, 0.4300085310000001, 720000, 5400556), (10, 0.075406409, 135000, 25), (11, 0.104706379, 180000, 9000)],
#         [(0, 0.17624582666666666, 180000, 720000), (1, 1.04592025, 9000, 720000), (2, 0.008107739333333334, 9000, 25), (3, 1.0033666666666667e-5, 25, 5), (4, 2.4141433543333335, 135000, 1350000), (5, 1.5334083426666665, 5400556, 1350000), (6, 12.362130401, 5400556, 9000), (7, 0.170517605, 135000, 25), (8, 0.9453818173333333, 180000, 5400556), (9, 1.006768863, 720000, 5400556), (10, 0.02098401, 135000, 25), (11, 0.48621862833333335, 180000, 9000)]
#     ]
# }

datasets_env1_native = {
    #Time elapsed in reading files for dataset.01 and write to buffer: 0.115342377s
    #-> Time elapsed in parsing: 0.82547307
    ".1": [
        [(0, 47.993058543400004, 20000, 80000), (1, 2.5547973738, 1000, 80000), (2, 0.0006420178, 1000, 25), (3, 3.8008e-6, 25, 5), (4, 101.000000435, 15000, 150000), (5, 101.0000005992, 600572, 150000), (6, 14.773380426400001, 600572, 1000), (7, 0.0098560232, 15000, 25), (8, 101.00000038959999, 20000, 600572), (9, 101.0000089924, 80000, 600572), (10, 0.012910091399999999, 15000, 25), (11, 0.529591474, 20000, 1000)],
        [(0, 0.0078990328, 20000, 80000), (1, 0.0029710826, 1000, 80000), (2, 4.5631e-5, 1000, 25), (3, 1.7301999999999998e-6, 25, 5), (4, 0.0176331034, 15000, 150000), (5, 0.1144362544, 600572, 150000), (6, 0.0624563992, 600572, 1000), (7, 0.0009212989999999999, 15000, 25), (8, 0.0054230004, 20000, 600572), (9, 0.0086767312, 80000, 600572), (10, 0.0032507566000000002, 15000, 25), (11, 0.0038634672000000003, 20000, 1000)],
        [(0, 0.0037114334, 20000, 80000), (1, 0.021005810599999997, 1000, 80000), (2, 0.00010329060000000001, 1000, 25), (3, 1.7186000000000002e-6, 25, 5), (4, 0.056058067, 15000, 150000), (5, 0.0674598044, 600572, 150000), (6, 0.42237877479999997, 600572, 1000), (7, 0.0030236378000000003, 15000, 25), (8, 0.0096315108, 20000, 600572), (9, 0.0109059584, 80000, 600572), (10, 0.0007488204, 15000, 25), (11, 0.0086676038, 20000, 1000)]
    ],
    #Time elapsed in reading files for dataset.02 and write to buffer: 0.209808398s
    #-> Time elapsed in parsing: 1.6124224169999999s
    ".2": [
        [(0, 101.00000040839998, 40000, 160000), (1, 12.448388777000002, 2000, 160000), (2, 0.001285431, 2000, 25), (3, 3.8592e-6, 25, 5), (4, 101.0000004596, 30000, 300000), (5, 101.0000005942, 1199969, 300000), (6, 58.8960519632, 1199969, 2000), (7, 0.019806821, 30000, 25), (8, 101.0000003592, 40000, 1199969), (9, 101.0000004456, 160000, 1199969), (10, 0.0194154318, 30000, 25), (11, 2.0852820644000003, 40000, 2000)],
        [(0, 0.018473012000000004, 40000, 160000), (1, 0.0078880104, 2000, 160000), (2, 8.808080000000001e-5, 2000, 25), (3, 1.8581999999999998e-6, 25, 5), (4, 0.0419043476, 30000, 300000), (5, 0.2450719442, 1199969, 300000), (6, 0.1253505982, 1199969, 2000), (7, 0.0019250145999999998, 30000, 25), (8, 0.0117242642, 40000, 1199969), (9, 0.0203795082, 160000, 1199969), (10, 0.0078142526, 30000, 25), (11, 0.008304032999999999, 40000, 2000)],
        [(0, 0.0118570118, 40000, 160000), (1, 0.0533125438, 2000, 160000), (2, 0.0002299978, 2000, 25), (3, 1.7318000000000003e-6, 25, 5), (4, 0.1622345456, 30000, 300000), (5, 0.13136538439999998, 1199969, 300000), (6, 1.0347324413999999, 1199969, 2000), (7, 0.0072763862, 30000, 25), (8, 0.0200634856, 40000, 1199969), (9, 0.022809703, 160000, 1199969), (10, 0.0015994128, 30000, 25), (11, 0.020282769399999998, 40000, 2000)]
    ],
    #Time elapsed in reading files for dataset.03 and write to buffer: 0.316449857s
    # -> Time elapsed in parsing: 2.383002604s
    ".3": [
        [(0, 101.000000531, 60000, 240000), (1, 34.7972853662, 3000, 240000), (2, 0.0019112812, 3000, 25), (3, 3.7553999999999992e-6, 25, 5), (4, 101.00000055759999, 45000, 450000), (5, 101.0000005176, 1800093, 450000), (6, 101.00000041960001, 1800093, 3000), (7, 0.0297291478, 45000, 25), (8, 101.00000056219999, 60000, 1800093), (9, 101.0000004398, 240000, 1800093), (10, 0.029087356800000002, 45000, 25), (11, 4.693949249, 60000, 3000)],
        [(0, 0.031532655799999997, 60000, 240000), (1, 0.0147328294, 3000, 240000), (2, 0.000133461, 3000, 25), (3, 1.9678e-6, 25, 5), (4, 0.0654377916, 45000, 450000), (5, 0.36810551859999996, 1800093, 450000), (6, 0.2054666564, 1800093, 3000), (7, 0.0030544751999999997, 45000, 25), (8, 0.0198547128, 60000, 1800093), (9, 0.032760494200000004, 240000, 1800093), (10, 0.0107969172, 45000, 25), (11, 0.0119094824, 60000, 3000)],
        [(0, 0.019412052200000002, 60000, 240000), (1, 0.10230135339999999, 3000, 240000), (2, 0.0003770716, 3000, 25), (3, 1.7104000000000002e-6, 25, 5), (4, 0.30072663099999997, 45000, 450000), (5, 0.2027806704, 1800093, 450000), (6, 1.7613921788000002, 1800093, 3000), (7, 0.013526977, 45000, 25), (8, 0.0301984774, 60000, 1800093), (9, 0.0344580894, 240000, 1800093), (10, 0.0024317256, 45000, 25), (11, 0.03313308499999999, 60000, 3000)]
    ],
    # Time elapsed in reading files for dataset.04 and write to buffer: 0.432081341s
# -> Time elapsed in parsing: 3.157904411s
    ".4": [
        [(0, 101.00000067200001, 80000, 320000), (1, 70.6500512324, 4000, 320000), (2, 0.0026222275999999997, 4000, 25), (3, 3.8632000000000006e-6, 25, 5), (4, 101.0000004698, 60000, 600000), (5, 101.0000006024, 2399740, 600000), (6, 101.00000031520001, 2399740, 4000), (7, 0.040414546600000004, 60000, 25), (8, 101.00000046979999, 80000, 2399740), (9, 101.000000511, 320000, 2399740), (10, 0.039066374200000004, 60000, 25), (11, 8.3299363706, 80000, 4000)],
        [(0, 0.0449186454, 80000, 320000), (1, 0.0230760182, 4000, 320000), (2, 0.0001657736, 4000, 25), (3, 1.9994e-6, 25, 5), (4, 0.09325307, 60000, 600000), (5, 0.5185728786, 2399740, 600000), (6, 0.2873893066, 2399740, 4000), (7, 0.0038281761999999996, 60000, 25), (8, 0.0260755562, 80000, 2399740), (9, 0.0430994406, 320000, 2399740), (10, 0.0176755224, 60000, 25), (11, 0.0204576146, 80000, 4000)],
        [(0, 0.0289056616, 80000, 320000), (1, 0.15934601980000002, 4000, 320000), (2, 0.0005112182, 4000, 25), (3, 1.7584e-6, 25, 5), (4, 0.4299677282, 60000, 600000), (5, 0.2739376146, 2399740, 600000), (6, 2.4799772862, 2399740, 4000), (7, 0.0173080356, 60000, 25), (8, 0.0458390974, 80000, 2399740), (9, 0.051554923200000005, 320000, 2399740), (10, 0.0038821534, 60000, 25), (11, 0.04674381440000001, 80000, 4000)]
    ],
    # Time elapsed in reading files for dataset.05 and write to buffer: 0.538933151s
# -> Time elapsed in parsing: 3.945489561s
    ".5": [
        [(0, 101.000000535, 100000, 400000), (1, 101.0000007524, 5000, 400000), (2, 0.0032003876, 5000, 25), (3, 3.7781999999999997e-6, 25, 5), (4, 101.00000055539999, 75000, 750000), (5, 101.0000005624, 2999671, 750000), (6, 101.000000312, 2999671, 5000), (7, 0.050012114600000004, 75000, 25), (8, 101.00000054819999, 100000, 2999671), (9, 101.0000005002, 400000, 2999671), (10, 0.0491308686, 75000, 25), (11, 13.009347219599999, 100000, 5000)],
        [(0, 0.0590231038, 100000, 400000), (1, 0.03168190759999999, 5000, 400000), (2, 0.00023586780000000004, 5000, 25), (3, 1.897e-6, 25, 5), (4, 0.1201327198, 75000, 750000), (5, 0.6406358736, 2999671, 750000), (6, 0.364221336, 2999671, 5000), (7, 0.005525271399999999, 75000, 25), (8, 0.035001081, 100000, 2999671), (9, 0.056572526199999994, 400000, 2999671), (10, 0.025303540200000002, 75000, 25), (11, 0.026872808199999997, 100000, 5000)],
        [(0, 0.0363632446, 100000, 400000), (1, 0.21946733840000002, 5000, 400000), (2, 0.0006603437999999999, 5000, 25), (3, 1.7106000000000002e-6, 25, 5), (4, 0.6205683172, 75000, 750000), (5, 0.3421539164, 2999671, 750000), (6, 3.4548157675999995, 2999671, 5000), (7, 0.0226291336, 75000, 25), (8, 0.0569299628, 100000, 2999671), (9, 0.064321424, 400000, 2999671), (10, 0.0062221482, 75000, 25), (11, 0.06375973319999999, 100000, 5000)]
    ],
    # Time elapsed in reading files for dataset.06 and write to buffer: 0.644284469s
# -> Time elapsed in parsing: 4.742226298s
    ".6": [
        [(0, 101.0000004998, 120000, 480000), (1, 101.00000055979999, 6000, 480000), (2, 0.0038868684, 6000, 25), (3, 3.7494000000000005e-6, 25, 5), (4, 101.0000005066, 90000, 900000), (5, 101.000000518, 3601036, 900000), (6, 101.0000003796, 3601036, 6000), (7, 0.059779402599999996, 90000, 25), (8, 101.00000051059999, 120000, 3601036), (9, 101.0000005126, 480000, 3601036), (10, 0.058871069799999995, 90000, 25), (11, 18.7327727056, 120000, 6000)],
        [(0, 0.08133389039999998, 120000, 480000), (1, 0.040567910400000004, 6000, 480000), (2, 0.0002874352, 6000, 25), (3, 1.946e-6, 25, 5), (4, 0.1475808416, 90000, 900000), (5, 0.7707325936, 3601036, 900000), (6, 0.44109763719999995, 3601036, 6000), (7, 0.0064953894, 90000, 25), (8, 0.059780193800000006, 120000, 3601036), (9, 0.0734945168, 480000, 3601036), (10, 0.0285821092, 90000, 25), (11, 0.031524308200000004, 120000, 6000)],
        [(0, 0.0435667854, 120000, 480000), (1, 0.271648265, 6000, 480000), (2, 0.0008478946, 6000, 25), (3, 1.7772e-6, 25, 5), (4, 0.745976321, 90000, 900000), (5, 0.4089916026, 3601036, 900000), (6, 4.1229578574, 3601036, 6000), (7, 0.030154914799999998, 90000, 25), (8, 0.06849301879999999, 120000, 3601036), (9, 0.0774619062, 480000, 3601036), (10, 0.0071020896, 90000, 25), (11, 0.09879140180000001, 120000, 6000)]
    ],
    # Time elapsed in reading files for dataset.07 and write to buffer: 0.750299181s
# -> Time elapsed in parsing: 5.509568046s
    ".7": [
        [(0, 101.0000005762, 140000, 560000), (1, 101.0000004762, 7000, 560000), (2, 0.004605308399999999, 7000, 25), (3, 3.818800000000001e-6, 25, 5), (4, 101.00000056479999, 105000, 1050000), (5, 101.0000007032, 4200337, 1050000), (6, 101.00000036240002, 4200337, 7000), (7, 0.07026232380000001, 105000, 25), (8, 101.0000005246, 140000, 4200337), (9, 101.0000005038, 560000, 4200337), (10, 0.06923350460000001, 105000, 25), (11, 25.5689445752, 140000, 7000)],
        [(0, 0.09333986320000001, 140000, 560000), (1, 0.049043949200000006, 7000, 560000), (2, 0.0003531052, 7000, 25), (3, 1.9064000000000003e-6, 25, 5), (4, 0.16858183300000001, 105000, 1050000), (5, 0.9785283830000001, 4200337, 1050000), (6, 0.5234910634000001, 4200337, 7000), (7, 0.007768163999999999, 105000, 25), (8, 0.05438771059999999, 140000, 4200337), (9, 0.08476127039999999, 560000, 4200337), (10, 0.0306649854, 105000, 25), (11, 0.0337629356, 140000, 7000)],
        [(0, 0.0537665544, 140000, 560000), (1, 0.33428838799999994, 7000, 560000), (2, 0.00101747, 7000, 25), (3, 1.8058000000000001e-6, 25, 5), (4, 0.9011162260000001, 105000, 1050000), (5, 0.4800291629999999, 4200337, 1050000), (6, 4.9437772076, 4200337, 7000), (7, 0.03600218740000001, 105000, 25), (8, 0.08053667240000001, 140000, 4200337), (9, 0.09102695539999998, 560000, 4200337), (10, 0.00926476, 105000, 25), (11, 0.11446846420000001, 140000, 7000)]
    ],
    # Time elapsed in reading files for dataset.08 and write to buffer: 0.857255996s
# -> Time elapsed in parsing: 6.35449979s
    ".8": [
        [(0, 101.0000005654, 160000, 640000), (1, 101.0000004268, 8000, 640000), (2, 0.0052259092, 8000, 25), (3, 3.8144e-6, 25, 5), (4, 101.00000057, 120000, 1200000), (5, 101.0000005318, 4800841, 1200000), (6, 101.0000004812, 4800841, 8000), (7, 0.0805507226, 120000, 25), (8, 101.0000004516, 160000, 4800841), (9, 101.0000003938, 640000, 4800841), (10, 0.07986717139999999, 120000, 25), (11, 33.5115057452, 160000, 8000)],
        [(0, 0.10635876419999998, 160000, 640000), (1, 0.0609475368, 8000, 640000), (2, 0.0004015366, 8000, 25), (3, 2.0643999999999997e-6, 25, 5), (4, 0.20856463079999998, 120000, 1200000), (5, 1.1191569254, 4800841, 1200000), (6, 0.611627987, 4800841, 8000), (7, 0.0084717238, 120000, 25), (8, 0.062433464800000005, 160000, 4800841), (9, 0.09576858299999999, 640000, 4800841), (10, 0.05095315060000001, 120000, 25), (11, 0.0444656072, 160000, 8000)],
        [(0, 0.06073338700000001, 160000, 640000), (1, 0.39271120040000007, 8000, 640000), (2, 0.0012460444, 8000, 25), (3, 1.8146000000000006e-6, 25, 5), (4, 1.047089209, 120000, 1200000), (5, 0.5456885244, 4800841, 1200000), (6, 5.702790550799999, 4800841, 8000), (7, 0.040488041399999994, 120000, 25), (8, 0.0923669032, 160000, 4800841), (9, 0.10437344100000001, 640000, 4800841), (10, 0.012283246, 120000, 25), (11, 0.12984261540000003, 160000, 8000)]
    ],
    # Time elapsed in reading files for dataset.09 and write to buffer: 0.945434767s
# -> Time elapsed in parsing: 7.166245283s
    ".9": [
        [(0, 101.0000004842, 180000, 720000), (1, 101.0000004264, 9000, 720000), (2, 0.0059239812, 9000, 25), (3, 3.8124e-6, 25, 5), (4, 101.0000004876, 135000, 1350000), (5, 101.0000005588, 5400556, 1350000), (6, 101.0000004014, 5400556, 9000), (7, 0.09141829139999999, 135000, 25), (8, 101.0000005696, 180000, 5400556), (9, 101.0000004952, 720000, 5400556), (10, 0.08980915140000001, 135000, 25), (11, 43.50545901, 180000, 9000)],
        [(0, 0.1250689784, 180000, 720000), (1, 0.07207427660000001, 9000, 720000), (2, 0.00048573059999999996, 9000, 25), (3, 1.9556e-6, 25, 5), (4, 0.24362732139999999, 135000, 1350000), (5, 1.2729565946, 5400556, 1350000), (6, 0.6929501706000001, 5400556, 9000), (7, 0.0102089404, 135000, 25), (8, 0.071897221, 180000, 5400556), (9, 0.1089175574, 720000, 5400556), (10, 0.05657190999999999, 135000, 25), (11, 0.06231771520000001, 180000, 9000)],
        [(0, 0.06782240980000001, 180000, 720000), (1, 0.5037026202, 9000, 720000), (2, 0.0014952898, 9000, 25), (3, 1.8078000000000003e-6, 25, 5), (4, 1.3658710427999998, 135000, 1350000), (5, 0.6090889236000001, 5400556, 1350000), (6, 7.245242216400001, 5400556, 9000), (7, 0.0469600448, 135000, 25), (8, 0.10342465299999999, 180000, 5400556), (9, 0.11717159120000001, 720000, 5400556), (10, 0.013983369, 135000, 25), (11, 0.1692529986, 180000, 9000)]
    ],
    # Time elapsed in reading files for dataset.1 and write to buffer: 1.246601921s
# -> Time elapsed in parsing: 8.308916222s
    "1": [
        [(0, 101.0000005554, 200000, 800000), (1, 101.0000005072, 10000, 800000), (2, 0.0065852936, 10000, 25), (3, 3.8379999999999995e-6, 25, 5), (4, 101.00000053340001, 150000, 1500000), (5, 101.0000006484, 6001215, 1500000), (6, 101.0000004348, 6001215, 10000), (7, 0.10269099199999998, 150000, 25), (8, 101.000000546, 200000, 6001215), (9, 101.0000005944, 800000, 6001215), (10, 0.1001907536, 150000, 25), (11, 65.9119194966, 200000, 10000)],
        [(0, 0.1346988924, 200000, 800000), (1, 0.07660415620000001, 10000, 800000), (2, 0.0005393592, 10000, 25), (3, 1.8805999999999998e-6, 25, 5), (4, 0.261673896, 150000, 1500000), (5, 1.4636784868, 6001215, 1500000), (6, 0.7870994758000001, 6001215, 10000), (7, 0.011783771600000001, 150000, 25), (8, 0.0790947268, 200000, 6001215), (9, 0.1202753588, 800000, 6001215), (10, 0.0626179346, 150000, 25), (11, 0.0679288476, 200000, 10000)],
        [(0, 0.07435388039999999, 200000, 800000), (1, 0.5330518418000001, 10000, 800000), (2, 0.0016864404, 10000, 25), (3, 1.8885999999999998e-6, 25, 5), (4, 1.5062606102, 150000, 1500000), (5, 0.6677487044000001, 6001215, 1500000), (6, 7.8024604318, 6001215, 10000), (7, 0.0552018838, 150000, 25), (8, 0.11662762839999999, 200000, 6001215), (9, 0.13188044599999998, 800000, 6001215), (10, 0.0159354412, 150000, 25), (11, 0.19525570180000001, 200000, 10000)]
    ]
}

# auto instance
datasets_wasm_env3 = {
    # Time to read files and write to buffer from the orchestrator : 0.127399325s
    # Content size: 107827753

    # [Module] Time to write datasets to memory : 0.044728981s
    # -> Time elapsed convert data bytes to String: 0.013148168s

    # -> Time elapsed in parsing: 1.494333308s
    ".1": [
        # [Module] Time to read results from memory : 2.4032e-5s
        # [Module] Time to read results from memory : 6.3681e-5s
        # [Module] Time to read results from memory : 6.03e-7s
        # [Module] Time to read results from memory : 4.13e-7s
        # [Module] Time to read results from memory : 1.8747e-5s
        # [Module] Time to read results from memory : 4.205e-6s
        # [Module] Time to read results from memory : 0.000964709s
        # [Module] Time to read results from memory : 7.499e-6s
        # [Module] Time to read results from memory : 5.21e-7s
        # [Module] Time to read results from memory : 5.31e-7s
        # [Module] Time to read results from memory : 1.56e-7s
        # [Module] Time to read results from memory : 3.36e-7s
        [(0, 101.00000143800001, 20000, 80000, 12800), (1, 32.026255324, 1000, 80000, 80000), (2, 0.010203656, 1000, 25, 1000), (3, 5.1227666666666664e-5, 25, 5, 25), (4, 101.000001149, 15000, 150000, 16444), (5, 101.00000130766666, 600572, 150000, 1663), (6, 101.00000136966666, 600572, 1000, 259177), (7, 0.14914968066666667, 15000, 25, 15000), (8, 101.00000142900001, 20000, 600572, 0), (9, 101.00000135766668, 80000, 600572, 0), (10, 0.14462723700000002, 15000, 25, 0), (11, 8.644421914333334, 20000, 1000, 0)],
        # [Module] Time to read results from memory : 4.0241e-5s
        # [Module] Time to read results from memory : 3.6522e-5s
        # [Module] Time to read results from memory : 5.85e-7s
        # [Module] Time to read results from memory : 7.1e-8s
        # [Module] Time to read results from memory : 0.000158487s
        # [Module] Time to read results from memory : 0.001792136s
        # [Module] Time to read results from memory : 0.000786128s
        # [Module] Time to read results from memory : 4.257e-6s
        # [Module] Time to read results from memory : 1.17e-7s
        # [Module] Time to read results from memory : 1.2e-7s
        # [Module] Time to read results from memory : 1.16e-7s
        # [Module] Time to read results from memory : 1.27e-7s
        [(0, 0.014999955, 20000, 80000, 80000), (1, 0.007246725333333333, 1000, 80000, 80000), (2, 0.000117051, 1000, 25, 1000), (3, 4.6943333333333335e-6, 25, 5, 25), (4, 0.026261357, 15000, 150000, 150000), (5, 0.165405361, 600572, 150000, 600572), (6, 0.09344995066666667, 600572, 1000, 600572), (7, 0.002119456333333333, 15000, 25, 15000), (8, 0.033707161, 20000, 600572, 0), (9, 0.042197989666666665, 80000, 600572, 0), (10, 0.005447249, 15000, 25, 0), (11, 0.007723474333333333, 20000, 1000, 0)],
        # [Module] Time to read results from memory : 4.0909e-5s
        # [Module] Time to read results from memory : 4.156e-5s
        # [Module] Time to read results from memory : 5.69e-7s
        # [Module] Time to read results from memory : 7.2e-8s
        # [Module] Time to read results from memory : 0.00016117s
        # [Module] Time to read results from memory : 0.000729995s
        # [Module] Time to read results from memory : 0.000719056s
        # [Module] Time to read results from memory : 6.533e-6s
        # [Module] Time to read results from memory : 2.1e-7s
        # [Module] Time to read results from memory : 1.66e-7s
        # [Module] Time to read results from memory : 1.05e-7s
        # [Module] Time to read results from memory : 1.28e-7s
        [(0, 0.013506632999999999, 20000, 80000, 80000), (1, 0.077329194, 1000, 80000, 80000), (2, 0.0007346693333333333, 1000, 25, 1000), (3, 1.0493666666666666e-5, 25, 5, 25), (4, 0.15922334366666668, 15000, 150000, 150000), (5, 0.15532525133333333, 600572, 150000, 600572), (6, 0.863727494, 600572, 1000, 600572), (7, 0.015029151, 15000, 25, 15000), (8, 0.10167410533333332, 20000, 600572, 0), (9, 0.10762673933333333, 80000, 600572, 0), (10, 0.0019257003333333332, 15000, 25, 0), (11, 0.032810704333333336, 20000, 1000, 0)]
    ],
    # Time to read files and write to buffer from the orchestrator : 0.250807669s
    # Content size: 217165302

    # [Module] Time to write datasets to memory : 0.089223916s
    # -> Time elapsed convert data bytes to String: 0.026544131s

    # -> Time elapsed in parsing: 2.995475997s
    ".2": [
        # [Module] Time to read results from memory : 1.3716e-5s
        # [Module] Time to read results from memory : 0.000229364s
        # [Module] Time to read results from memory : 5.98e-7s
        # [Module] Time to read results from memory : 5.3e-8s
        # [Module] Time to read results from memory : 1.3458e-5s
        # [Module] Time to read results from memory : 1.189e-6s
        # [Module] Time to read results from memory : 0.000201069s
        # [Module] Time to read results from memory : 1.245e-5s
        # [Module] Time to read results from memory : 5.76e-7s
        # [Module] Time to read results from memory : 5.36e-7s
        # [Module] Time to read results from memory : 1.86e-7s
        # [Module] Time to read results from memory : 5.46e-7s
        [(0, 101.00000155533333, 40000, 160000, 6300), (1, 101.00000168499999, 2000, 160000, 124567), (2, 0.019941094333333333, 2000, 25, 2000), (3, 5.123133333333334e-5, 25, 5, 25), (4, 101.00000156466666, 30000, 300000, 7616), (5, 101.00000161766667, 1199969, 300000, 774), (6, 101.00000134233333, 1199969, 2000, 129019), (7, 0.30200458566666666, 30000, 25, 30000), (8, 101.00000126533332, 40000, 1199969, 0), (9, 101.000001439, 160000, 1199969, 0), (10, 0.290254711, 30000, 25, 0), (11, 34.65844490200001, 40000, 2000, 0)],
        # [Module] Time to read results from memory : 0.000173857s
        # [Module] Time to read results from memory : 0.000167659s
        # [Module] Time to read results from memory : 6.02e-7s
        # [Module] Time to read results from memory : 5.6e-8s
        # [Module] Time to read results from memory : 0.000331594s
        # [Module] Time to read results from memory : 0.003631968s
        # [Module] Time to read results from memory : 0.002665674s
        # [Module] Time to read results from memory : 9.25e-6s
        # [Module] Time to read results from memory : 1.74e-7s
        # [Module] Time to read results from memory : 7.36e-7s
        # [Module] Time to read results from memory : 2.95e-7s
        # [Module] Time to read results from memory : 2.94e-7s
        [(0, 0.03268310966666666, 40000, 160000, 160000), (1, 0.016796956000000002, 2000, 160000, 160000), (2, 0.00022302066666666666, 2000, 25, 2000), (3, 4.8030000000000004e-6, 25, 5, 25), (4, 0.05695322433333333, 30000, 300000, 300000), (5, 0.34847222733333333, 1199969, 300000, 1199969), (6, 0.187784941, 1199969, 2000, 1199969), (7, 0.004152703666666667, 30000, 25, 30000), (8, 0.06790216266666667, 40000, 1199969, 0), (9, 0.08594517800000001, 160000, 1199969, 0), (10, 0.011620627333333333, 30000, 25, 0), (11, 0.016572432333333335, 40000, 2000, 0)],
        # [Module] Time to read results from memory : 0.000171552s
        # [Module] Time to read results from memory : 0.000172268s
        # [Module] Time to read results from memory : 6.74e-7s
        # [Module] Time to read results from memory : 4.3e-8s
        # [Module] Time to read results from memory : 0.000339655s
        # [Module] Time to read results from memory : 0.001463933s
        # [Module] Time to read results from memory : 0.001452163s
        # [Module] Time to read results from memory : 1.554e-5s
        # [Module] Time to read results from memory : 3.34e-7s
        # [Module] Time to read results from memory : 2.82e-7s
        # [Module] Time to read results from memory : 1.98e-7s
        # [Module] Time to read results from memory : 2.57e-7s
        [(0, 0.03583895433333334, 40000, 160000, 160000), (1, 0.1683956506666667, 2000, 160000, 160000), (2, 0.0015851336666666664, 2000, 25, 2000), (3, 1.0477000000000002e-5, 25, 5, 25), (4, 0.36291901933333337, 30000, 300000, 300000), (5, 0.327649397, 1199969, 300000, 1199969), (6, 1.942866975, 1199969, 2000, 1199969), (7, 0.032368027, 30000, 25, 30000), (8, 0.20286314766666666, 40000, 1199969, 0), (9, 0.21584569033333334, 160000, 1199969, 0), (10, 0.003896752333333333, 30000, 25, 0), (11, 0.07190042933333333, 40000, 2000, 0)]
    ],
    # Time to read files and write to buffer from the orchestrator : 0.376465418s
    # Content size: 327094797

    # [Module] Time to write datasets to memory : 0.134488385s
    # -> Time elapsed convert data bytes to String: 0.03986224s

    # -> Time elapsed in parsing: 4.480589666s
    ".3": [
        # [Module] Time to read results from memory : 7.83e-6s
        # [Module] Time to read results from memory : 0.000169952s
        # [Module] Time to read results from memory : 1.133e-6s
        # [Module] Time to read results from memory : 4.9e-8s
        # [Module] Time to read results from memory : 1.0156e-5s
        # [Module] Time to read results from memory : 1.216e-6s
        # [Module] Time to read results from memory : 0.000172923s
        # [Module] Time to read results from memory : 2.0205e-5s
        # [Module] Time to read results from memory : 5.68e-7s
        # [Module] Time to read results from memory : 5.68e-7s
        # [Module] Time to read results from memory : 2.46e-7s
        # [Module] Time to read results from memory : 6.5e-7s
        [(0, 101.00000141133334, 60000, 240000, 4028), (1, 101.00000156666665, 3000, 240000, 79731), (2, 0.02988898, 3000, 25, 3000), (3, 5.1592e-5, 25, 5, 25), (4, 101.00000145399999, 45000, 450000, 4995), (5, 101.00000163566666, 1800093, 450000, 505), (6, 101.000001269, 1800093, 3000, 86117), (7, 0.44906466166666664, 45000, 25, 45000), (8, 101.00000146866667, 60000, 1800093, 0), (9, 101.00000149366667, 240000, 1800093, 0), (10, 0.43817933066666664, 45000, 25, 0), (11, 77.83310057533333, 60000, 3000, 0)],
        # [Module] Time to read results from memory : 0.000279498s
        # [Module] Time to read results from memory : 0.00025687s
        # [Module] Time to read results from memory : 1.181e-6s
        # [Module] Time to read results from memory : 4.9e-8s
        # [Module] Time to read results from memory : 0.0005168s
        # [Module] Time to read results from memory : 0.005328317s
        # [Module] Time to read results from memory : 0.003467078s
        # [Module] Time to read results from memory : 1.3411e-5s
        # [Module] Time to read results from memory : 4.63e-7s
        # [Module] Time to read results from memory : 6.13e-7s
        # [Module] Time to read results from memory : 4.57e-7s
        # [Module] Time to read results from memory : 2.25e-7s
        [(0, 0.05704896500000001, 60000, 240000, 240000), (1, 0.029820525, 3000, 240000, 240000), (2, 0.000330733, 3000, 25, 3000), (3, 4.842333333333334e-6, 25, 5, 25), (4, 0.09289622266666665, 45000, 450000, 450000), (5, 0.5362368009999999, 1800093, 450000, 1800093), (6, 0.28789702, 1800093, 3000, 1800093), (7, 0.006270822333333333, 45000, 25, 45000), (8, 0.10617838466666667, 60000, 1800093, 0), (9, 0.13328742366666668, 240000, 1800093, 0), (10, 0.015522592333333335, 45000, 25, 0), (11, 0.024178249, 60000, 3000, 0)],
        # [Module] Time to read results from memory : 0.000262117s
        # [Module] Time to read results from memory : 0.000263992s
        # [Module] Time to read results from memory : 1.048e-6s
        # [Module] Time to read results from memory : 4.5e-8s
        # [Module] Time to read results from memory : 0.000535726s
        # [Module] Time to read results from memory : 0.002204759s
        # [Module] Time to read results from memory : 0.002192186s
        # [Module] Time to read results from memory : 2.4171e-5s
        # [Module] Time to read results from memory : 3.7e-7s
        # [Module] Time to read results from memory : 5.98e-7s
        # [Module] Time to read results from memory : 2.31e-7s
        # [Module] Time to read results from memory : 4.13e-7s
        [(0, 0.05747677, 60000, 240000, 240000), (1, 0.27513253, 3000, 240000, 240000), (2, 0.002546601, 3000, 25, 3000), (3, 1.0677333333333334e-5, 25, 5, 25), (4, 0.622068879, 45000, 450000, 450000), (5, 0.49923022300000003, 1800093, 450000, 1800093), (6, 3.2724163616666666, 1800093, 3000, 1800093), (7, 0.053418647333333326, 45000, 25, 45000), (8, 0.30860930966666666, 60000, 1800093, 0), (9, 0.324228781, 240000, 1800093, 0), (10, 0.005966533666666667, 45000, 25, 0), (11, 0.12075654666666667, 60000, 3000, 0)]
    ],
    # Time to read files and write to buffer from the orchestrator : 0.502151512s
    # Content size: 436958368

    # [Module] Time to write datasets to memory : 0.179716615s
    # -> Time elapsed convert data bytes to String: 0.053370725s

    # -> Time elapsed in parsing: 5.995126458s
    ".4": [
        # [Module] Time to read results from memory : 7.11e-6s
        # [Module] Time to read results from memory : 0.000128028s
        # [Module] Time to read results from memory : 1.589e-6s
        # [Module] Time to read results from memory : 6.9e-8s
        # [Module] Time to read results from memory : 8.256e-6s
        # [Module] Time to read results from memory : 1.13e-6s
        # [Module] Time to read results from memory : 0.00012309s
        # [Module] Time to read results from memory : 2.6711e-5s
        # [Module] Time to read results from memory : 5.81e-7s
        # [Module] Time to read results from memory : 6.1e-7s
        # [Module] Time to read results from memory : 3.97e-7s
        # [Module] Time to read results from memory : 5.69e-7s
        [(0, 101.00000164400001, 80000, 320000, 2948), (1, 101.00000174033333, 4000, 320000, 58213), (2, 0.040835854666666664, 4000, 25, 4000), (3, 5.2242e-5, 25, 5, 25), (4, 101.00000140966667, 60000, 600000, 3738), (5, 101.00000153966668, 2399740, 600000, 377), (6, 101.00000132233333, 2399740, 4000, 64404), (7, 0.5990534243333333, 60000, 25, 60000), (8, 101.00000133399999, 80000, 2399740, 0), (9, 101.00000151833332, 320000, 2399740, 0), (10, 0.5816281723333333, 60000, 25, 0), (11, 101.00000138966668, 80000, 4000, 0)],
        # [Module] Time to read results from memory : 0.000376149s
        # [Module] Time to read results from memory : 0.000336912s
        # [Module] Time to read results from memory : 1.507e-6s
        # [Module] Time to read results from memory : 5.4e-8s
        # [Module] Time to read results from memory : 0.000702601s
        # [Module] Time to read results from memory : 0.007103918s
        # [Module] Time to read results from memory : 0.004250172s
        # [Module] Time to read results from memory : 1.8272e-5s
        # [Module] Time to read results from memory : 2.6e-7s
        # [Module] Time to read results from memory : 3.23e-7s
        # [Module] Time to read results from memory : 4.42e-7s
        # [Module] Time to read results from memory : 2.68e-7s
        [(0, 0.07085396466666667, 80000, 320000, 320000), (1, 0.04223622433333333, 4000, 320000, 320000), (2, 0.00046457599999999996, 4000, 25, 4000), (3, 4.973333333333333e-6, 25, 5, 25), (4, 0.122073273, 60000, 600000, 600000), (5, 0.7322449153333332, 2399740, 600000, 2399740), (6, 0.38673065599999995, 2399740, 4000, 2399740), (7, 0.008623048666666666, 60000, 25, 60000), (8, 0.13657838966666666, 80000, 2399740, 0), (9, 0.17421428466666666, 320000, 2399740, 0), (10, 0.024724290333333333, 60000, 25, 0), (11, 0.03759858666666666, 80000, 4000, 0)],
        # [Module] Time to read results from memory : 0.000380833s
        # [Module] Time to read results from memory : 0.000375554s
        # [Module] Time to read results from memory : 1.783e-6s
        # [Module] Time to read results from memory : 8.2e-8s
        # [Module] Time to read results from memory : 0.000709392s
        # [Module] Time to read results from memory : 0.002994065s
        # [Module] Time to read results from memory : 0.002972437s
        # [Module] Time to read results from memory : 3.1115e-5s
        # [Module] Time to read results from memory : 7.27e-7s
        # [Module] Time to read results from memory : 4.1e-7s
        # [Module] Time to read results from memory : 3.74e-7s
        # [Module] Time to read results from memory : 3.39e-7s
        [(0, 0.07710135433333333, 80000, 320000, 320000), (1, 0.3822154563333333, 4000, 320000, 320000), (2, 0.003445242, 4000, 25, 4000), (3, 1.0747333333333333e-5, 25, 5, 25), (4, 0.8535058013333333, 60000, 600000, 600000), (5, 0.6707939323333334, 2399740, 600000, 2399740), (6, 4.3175614200000005, 2399740, 4000, 2399740), (7, 0.069254984, 60000, 25, 60000), (8, 0.408817081, 80000, 2399740, 0), (9, 0.43193424266666663, 320000, 2399740, 0), (10, 0.007899159666666667, 60000, 25, 0), (11, 0.15882595666666666, 80000, 4000, 0)]
    ],
    # Time to read files and write to buffer from the orchestrator : 0.627486387s
    # Content size: 546883885

    # [Module] Time to write datasets to memory : 0.224455249s
    # -> Time elapsed convert data bytes to String: 0.067030933s

    # -> Time elapsed in parsing: 7.470845384s
    ".5": [
        # [Module] Time to read results from memory : 4.616e-6s
        # [Module] Time to read results from memory : 9.9013e-5s
        # [Module] Time to read results from memory : 1.858e-6s
        # [Module] Time to read results from memory : 5.2e-8s
        # [Module] Time to read results from memory : 6.467e-6s
        # [Module] Time to read results from memory : 9.92e-7s
        # [Module] Time to read results from memory : 0.000104252s
        # [Module] Time to read results from memory : 4.8141e-5s
        # [Module] Time to read results from memory : 6.18e-7s
        # [Module] Time to read results from memory : 5.65e-7s
        # [Module] Time to read results from memory : 4.83e-7s
        # [Module] Time to read results from memory : 6.15e-7s
        [(0, 101.000001566, 100000, 400000, 2344), (1, 101.00000173633333, 5000, 400000, 46172), (2, 0.04994169700000001, 5000, 25, 5000), (3, 5.2054e-5, 25, 5, 25), (4, 101.00000133366666, 75000, 750000, 2961), (5, 101.000001741, 2999671, 750000, 300), (6, 101.00000113433333, 2999671, 5000, 51666), (7, 0.7545021556666667, 75000, 25, 75000), (8, 101.000001488, 100000, 2999671, 0), (9, 101.00000132833333, 400000, 2999671, 0), (10, 0.729101567, 75000, 25, 0), (11, 101.00000117466668, 100000, 5000, 0)],
        # [Module] Time to read results from memory : 0.00047762s
        # [Module] Time to read results from memory : 0.000420353s
        # [Module] Time to read results from memory : 1.676e-6s
        # [Module] Time to read results from memory : 5.6e-8s
        # [Module] Time to read results from memory : 0.000889314s
        # [Module] Time to read results from memory : 0.008718344s
        # [Module] Time to read results from memory : 0.004958828s
        # [Module] Time to read results from memory : 2.4489e-5s
        # [Module] Time to read results from memory : 3.93e-7s
        # [Module] Time to read results from memory : 4e-7s
        # [Module] Time to read results from memory : 3.72e-7s
        # [Module] Time to read results from memory : 3.69e-7s
        [(0, 0.09145281166666668, 100000, 400000, 400000), (1, 0.054442365, 5000, 400000, 400000), (2, 0.000587028, 5000, 25, 5000), (3, 4.7826666666666666e-6, 25, 5, 25), (4, 0.16143587366666665, 75000, 750000, 750000), (5, 0.9358910946666666, 2999671, 750000, 2999671), (6, 0.4898553896666667, 2999671, 5000, 2999671), (7, 0.010886120333333332, 75000, 25, 75000), (8, 0.16961721500000002, 100000, 2999671, 0), (9, 0.21622471166666668, 400000, 2999671, 0), (10, 0.029468973333333332, 75000, 25, 0), (11, 0.045803740333333336, 100000, 5000, 0)],
        # [Module] Time to read results from memory : 0.000459995s
        # [Module] Time to read results from memory : 0.000473003s
        # [Module] Time to read results from memory : 2.179e-6s
        # [Module] Time to read results from memory : 4.8e-8s
        # [Module] Time to read results from memory : 0.000889445s
        # [Module] Time to read results from memory : 0.00370692s
        # [Module] Time to read results from memory : 0.003742826s
        # [Module] Time to read results from memory : 4.1025e-5s
        # [Module] Time to read results from memory : 3.93e-7s
        # [Module] Time to read results from memory : 3.74e-7s
        # [Module] Time to read results from memory : 2.45e-7s
        # [Module] Time to read results from memory : 8.35e-7s
        [(0, 0.09842598733333334, 100000, 400000, 400000), (1, 0.5220821646666667, 5000, 400000, 400000), (2, 0.004383845666666666, 5000, 25, 5000), (3, 1.0613999999999999e-5, 25, 5, 25), (4, 1.1804856823333334, 75000, 750000, 750000), (5, 0.8483133286666668, 2999671, 750000, 2999671), (6, 6.167360925333334, 2999671, 5000, 2999671), (7, 0.08996780666666666, 75000, 25, 75000), (8, 0.5152814596666667, 100000, 2999671, 0), (9, 0.5446052223333333, 400000, 2999671, 0), (10, 0.010051637, 75000, 25, 0), (11, 0.227151247, 100000, 5000, 0)]
    ],
    # Time to read files and write to buffer from the orchestrator : 0.758238464s
    # Content size: 657656852

    # [Module] Time to write datasets to memory : 0.269978527s
    # -> Time elapsed convert data bytes to String: 0.079876235s

    # -> Time elapsed in parsing: 8.967596352s
    ".6": [
        # [Module] Time to read results from memory : 4.499e-6s
        # [Module] Time to read results from memory : 8.4532e-5s
        # [Module] Time to read results from memory : 2.109e-6s
        # [Module] Time to read results from memory : 4.3e-8s
        # [Module] Time to read results from memory : 6.722e-6s
        # [Module] Time to read results from memory : 9.81e-7s
        # [Module] Time to read results from memory : 8.7632e-5s
        # [Module] Time to read results from memory : 5.0952e-5s
        # [Module] Time to read results from memory : 7.58e-7s
        # [Module] Time to read results from memory : 8.47e-7s
        # [Module] Time to read results from memory : 4.07e-7s
        # [Module] Time to read results from memory : 5.23e-7s
        [(0, 101.00000159766667, 120000, 480000, 1936), (1, 101.00000158766666, 6000, 480000, 38252), (2, 0.05998744733333333, 6000, 25, 6000), (3, 5.220933333333333e-5, 25, 5, 25), (4, 101.00000146699999, 90000, 900000, 2427), (5, 101.00000142433333, 3601036, 900000, 248), (6, 101.00000141566666, 3601036, 6000, 43015), (7, 0.9039120660000001, 90000, 25, 90000), (8, 101.00000123233333, 120000, 3601036, 0), (9, 101.000001286, 480000, 3601036, 0), (10, 0.8764262416666666, 90000, 25, 0), (11, 101.000001236, 120000, 6000, 0)],
        # [Module] Time to read results from memory : 0.000581629s
        # [Module] Time to read results from memory : 0.00054222s
        # [Module] Time to read results from memory : 1.973e-6s
        # [Module] Time to read results from memory : 5e-8s
        # [Module] Time to read results from memory : 0.001070485s
        # [Module] Time to read results from memory : 0.010538188s
        # [Module] Time to read results from memory : 0.005822092s
        # [Module] Time to read results from memory : 3.4071e-5s
        # [Module] Time to read results from memory : 5.2e-7s
        # [Module] Time to read results from memory : 6.12e-7s
        # [Module] Time to read results from memory : 4.61e-7s
        # [Module] Time to read results from memory : 5.09e-7s
        [(0, 0.12080445533333332, 120000, 480000, 480000), (1, 0.068982922, 6000, 480000, 480000), (2, 0.0006659330000000001, 6000, 25, 6000), (3, 4.814666666666666e-6, 25, 5, 25), (4, 0.19578394533333335, 90000, 900000, 900000), (5, 1.1258930793333333, 3601036, 900000, 3601036), (6, 0.591238207, 3601036, 6000, 3601036), (7, 0.013094124666666665, 90000, 25, 90000), (8, 0.21114812100000002, 120000, 3601036, 0), (9, 0.26943055899999996, 480000, 3601036, 0), (10, 0.034155563, 90000, 25, 0), (11, 0.05358803933333334, 120000, 6000, 0)],
        # [Module] Time to read results from memory : 0.000567908s
        # [Module] Time to read results from memory : 0.000580856s
        # [Module] Time to read results from memory : 2.177e-6s
        # [Module] Time to read results from memory : 5.5e-8s
        # [Module] Time to read results from memory : 0.001059397s
        # [Module] Time to read results from memory : 0.004512361s
        # [Module] Time to read results from memory : 0.004517378s
        # [Module] Time to read results from memory : 4.6566e-5s
        # [Module] Time to read results from memory : 4.8e-7s
        # [Module] Time to read results from memory : 2.33e-7s
        # [Module] Time to read results from memory : 2.63e-7s
        # [Module] Time to read results from memory : 3.56e-7s
        [(0, 0.118265277, 120000, 480000, 480000), (1, 0.638788422, 6000, 480000, 480000), (2, 0.0055007376666666675, 6000, 25, 6000), (3, 1.0765666666666666e-5, 25, 5, 25), (4, 1.4350113143333332, 90000, 900000, 900000), (5, 1.0655431456666666, 3601036, 900000, 3601036), (6, 7.417822267666668, 3601036, 6000, 3601036), (7, 0.11365254966666667, 90000, 25, 90000), (8, 0.6114581093333333, 120000, 3601036, 0), (9, 0.6546644220000001, 480000, 3601036, 0), (10, 0.012701283, 90000, 25, 0), (11, 0.28052821666666666, 120000, 6000, 0)]
    ],
    # Time to read files and write to buffer from the orchestrator : 0.883973015s
    # Content size: 768244581

    # [Module] Time to write datasets to memory : 0.315729987s
    # -> Time elapsed convert data bytes to String: 0.094142616s

    # -> Time elapsed in parsing: 10.482312766s
    ".7": [
        # [Module] Time to read results from memory : 4.717e-6s
        # [Module] Time to read results from memory : 7.2657e-5s
        # [Module] Time to read results from memory : 2.539e-6s
        # [Module] Time to read results from memory : 4.4e-8s
        # [Module] Time to read results from memory : 3.873e-6s
        # [Module] Time to read results from memory : 7.67e-7s
        # [Module] Time to read results from memory : 7.5397e-5s
        # [Module] Time to read results from memory : 5.2096e-5s
        # [Module] Time to read results from memory : 5.27e-7s
        # [Module] Time to read results from memory : 7.62e-7s
        # [Module] Time to read results from memory : 2.66e-7s
        # [Module] Time to read results from memory : 5.5e-7s
        [(0, 101.00000189800001, 140000, 560000, 1656), (1, 101.00000155333333, 7000, 560000, 32825), (2, 0.07032584466666666, 7000, 25, 7000), (3, 5.2351333333333335e-5, 25, 5, 25), (4, 101.00000148100001, 105000, 1050000, 2071), (5, 101.000001651, 4200337, 1050000, 212), (6, 101.00000134566665, 4200337, 7000, 36694), (7, 1.0552007780000001, 105000, 25, 105000), (8, 101.00000134233333, 140000, 4200337, 0), (9, 101.00000148966667, 560000, 4200337, 0), (10, 1.026134631, 105000, 25, 0), (11, 101.00000101799999, 140000, 7000, 0)],
        # [Module] Time to read results from memory : 0.000666782s
        # [Module] Time to read results from memory : 0.00066032s
        # [Module] Time to read results from memory : 2.315e-6s
        # [Module] Time to read results from memory : 5.2e-8s
        # [Module] Time to read results from memory : 0.001293493s
        # [Module] Time to read results from memory : 0.012066756s
        # [Module] Time to read results from memory : 0.006546086s
        # [Module] Time to read results from memory : 4.2796e-5s
        # [Module] Time to read results from memory : 6.96e-7s
        # [Module] Time to read results from memory : 6.48e-7s
        # [Module] Time to read results from memory : 3.51e-7s
        # [Module] Time to read results from memory : 4.25e-7s
        [(0, 0.139682222, 140000, 560000, 560000), (1, 0.07974900633333333, 7000, 560000, 560000), (2, 0.0008163523333333333, 7000, 25, 7000), (3, 4.9236666666666666e-6, 25, 5, 25), (4, 0.21290014366666665, 105000, 1050000, 1050000), (5, 1.3205395466666667, 4200337, 1050000, 4200337), (6, 0.688359132, 4200337, 7000, 4200337), (7, 0.014345717999999999, 105000, 25, 105000), (8, 0.24799052000000002, 140000, 4200337, 0), (9, 0.316307177, 560000, 4200337, 0), (10, 0.047736571666666665, 105000, 25, 0), (11, 0.06397860066666668, 140000, 7000, 0)],
        # [Module] Time to read results from memory : 0.000673119s
        # [Module] Time to read results from memory : 0.000671127s
        # [Module] Time to read results from memory : 1.953e-6s
        # [Module] Time to read results from memory : 5.3e-8s
        # [Module] Time to read results from memory : 0.001263883s
        # [Module] Time to read results from memory : 0.005240022s
        # [Module] Time to read results from memory : 0.00523384s
        # [Module] Time to read results from memory : 5.6124e-5s
        # [Module] Time to read results from memory : 7.66e-7s
        # [Module] Time to read results from memory : 4.37e-7s
        # [Module] Time to read results from memory : 2.85e-7s
        # [Module] Time to read results from memory : 7.16e-7s
        [(0, 0.13805437899999998, 140000, 560000, 560000), (1, 0.7555399263333333, 7000, 560000, 560000), (2, 0.006427079333333333, 7000, 25, 7000), (3, 1.0614333333333333e-5, 25, 5, 25), (4, 1.64931306, 105000, 1050000, 1050000), (5, 1.189852859, 4200337, 1050000, 4200337), (6, 8.309924122333333, 4200337, 7000, 4200337), (7, 0.12864579433333334, 105000, 25, 105000), (8, 0.71397603, 140000, 4200337, 0), (9, 0.7568769376666666, 560000, 4200337, 0), (10, 0.019513727666666664, 105000, 25, 0), (11, 0.32008803133333336, 140000, 7000, 0)]
    ],
    # Time to read files and write to buffer from the orchestrator : 1.009295719s
    # Content size: 879085804

    # [Module] Time to write datasets to memory : 0.361077385s
    # -> Time elapsed convert data bytes to String: 0.106985807s

    # -> Time elapsed in parsing: 12.010112402s
    ".8": [
        # [Module] Time to read results from memory : 3.564e-6s
        # [Module] Time to read results from memory : 6.2912e-5s
        # [Module] Time to read results from memory : 3.152e-6s
        # [Module] Time to read results from memory : 5.3e-8s
        # [Module] Time to read results from memory : 4.526e-6s
        # [Module] Time to read results from memory : 7.93e-7s
        # [Module] Time to read results from memory : 7.218e-5s
        # [Module] Time to read results from memory : 6.9828e-5s
        # [Module] Time to read results from memory : 5.92e-7s
        # [Module] Time to read results from memory : 8.16e-7s
        # [Module] Time to read results from memory : 5e-7s
        # [Module] Time to read results from memory : 8.08e-7s
        [(0, 101.000001609, 160000, 640000, 1452), (1, 101.00000161933333, 8000, 640000, 28703), (2, 0.080198549, 8000, 25, 8000), (3, 5.216666666666667e-5, 25, 5, 25), (4, 101.00000144799999, 120000, 1200000, 1802), (5, 101.00000166833333, 4800841, 1200000, 187), (6, 101.00000121533333, 4800841, 8000, 32324), (7, 1.2116883643333332, 120000, 25, 120000), (8, 101.00000124766666, 160000, 4800841, 0), (9, 101.00000141266666, 640000, 4800841, 0), (10, 1.1795338296666669, 120000, 25, 0), (11, 101.00000139133334, 160000, 8000, 0)],
        # [Module] Time to read results from memory : 0.000771028s
        # [Module] Time to read results from memory : 0.000732267s
        # [Module] Time to read results from memory : 2.746e-6s
        # [Module] Time to read results from memory : 5.5e-8s
        # [Module] Time to read results from memory : 0.00144365s
        # [Module] Time to read results from memory : 0.013901912s
        # [Module] Time to read results from memory : 0.013811289s
        # [Module] Time to read results from memory : 5.4531e-5s
        # [Module] Time to read results from memory : 5.3e-7s
        # [Module] Time to read results from memory : 4.88e-7s
        # [Module] Time to read results from memory : 5.15e-7s
        # [Module] Time to read results from memory : 4.98e-7s
        [(0, 0.161122672, 160000, 640000, 640000), (1, 0.102832176, 8000, 640000, 640000), (2, 0.0009945613333333333, 8000, 25, 8000), (3, 4.956666666666667e-6, 25, 5, 25), (4, 0.280120089, 120000, 1200000, 1200000), (5, 1.5451490376666668, 4800841, 1200000, 4800841), (6, 0.8123512709999999, 4800841, 8000, 4800841), (7, 0.017704725333333334, 120000, 25, 120000), (8, 0.28115296966666664, 160000, 4800841, 0), (9, 0.35855009266666665, 640000, 4800841, 0), (10, 0.06962295733333333, 120000, 25, 0), (11, 0.07781198033333334, 160000, 8000, 0)],
        # [Module] Time to read results from memory : 0.000765159s
        # [Module] Time to read results from memory : 0.000753599s
        # [Module] Time to read results from memory : 2.573e-6s
        # [Module] Time to read results from memory : 6e-8s
        # [Module] Time to read results from memory : 0.001438517s
        # [Module] Time to read results from memory : 0.013953865s
        # [Module] Time to read results from memory : 0.013869692s
        # [Module] Time to read results from memory : 7.2582e-5s
        # [Module] Time to read results from memory : 4.43e-7s
        # [Module] Time to read results from memory : 3.35e-7s
        # [Module] Time to read results from memory : 3.37e-7s
        # [Module] Time to read results from memory : 5.71e-7s
        [(0, 0.16088486966666668, 160000, 640000, 640000), (1, 0.894673186, 8000, 640000, 640000), (2, 0.007459657333333334, 8000, 25, 8000), (3, 1.0761666666666667e-5, 25, 5, 25), (4, 1.9920179613333333, 120000, 1200000, 1200000), (5, 1.4180636920000003, 4800841, 1200000, 4800841), (6, 10.216147856666666, 4800841, 8000, 4800841), (7, 0.15249046433333333, 120000, 25, 120000), (8, 0.8244671646666667, 160000, 4800841, 0), (9, 0.8751481836666667, 640000, 4800841, 0), (10, 0.019695138, 120000, 25, 0), (11, 0.402588929, 160000, 8000, 0)]
    ],
    # Time to read files and write to buffer from the orchestrator : 1.130937225s
    # Content size: 989841362

    # [Module] Time to write datasets to memory : 0.407167334s
    # -> Time elapsed convert data bytes to String: 0.120913402s

    # -> Time elapsed in parsing: 13.552033354s
    ".9": [
        # [Module] Time to read results from memory : 2.617e-6s
        # [Module] Time to read results from memory : 5.5116e-5s
        # [Module] Time to read results from memory : 3.536e-6s
        # [Module] Time to read results from memory : 7.2e-8s
        # [Module] Time to read results from memory : 3.586e-6s
        # [Module] Time to read results from memory : 9.01e-7s
        # [Module] Time to read results from memory : 6.2082e-5s
        # [Module] Time to read results from memory : 0.000147942s
        # [Module] Time to read results from memory : 5.67e-7s
        # [Module] Time to read results from memory : 5.71e-7s
        # [Module] Time to read results from memory : 5.61e-7s
        # [Module] Time to read results from memory : 6.13e-7s
        [(0, 101.00000163233334, 180000, 720000, 1276), (1, 101.000001574, 9000, 720000, 25262), (2, 0.090426975, 9000, 25, 9000), (3, 5.2393e-5, 25, 5, 25), (4, 101.00000162666667, 135000, 1350000, 1584), (5, 101.00000171266667, 5400556, 1350000, 164), (6, 101.00000124933332, 5400556, 9000, 28471), (7, 1.3618402356666668, 135000, 25, 135000), (8, 101.000001274, 180000, 5400556, 0), (9, 101.00000130166666, 720000, 5400556, 0), (10, 1.3245803066666668, 135000, 25, 0), (11, 101.00000130266666, 180000, 9000, 0)],
        # [Module] Time to read results from memory : 0.000882574s
        # [Module] Time to read results from memory : 0.000819174s
        # [Module] Time to read results from memory : 2.912e-6s
        # [Module] Time to read results from memory : 6.2e-8s
        # [Module] Time to read results from memory : 0.001626552s
        # [Module] Time to read results from memory : 0.015894083s
        # [Module] Time to read results from memory : 0.015581002s
        # [Module] Time to read results from memory : 0.000139407s
        # [Module] Time to read results from memory : 8.35e-7s
        # [Module] Time to read results from memory : 4.65e-7s
        # [Module] Time to read results from memory : 5.06e-7s
        # [Module] Time to read results from memory : 8.24e-7s
        [(0, 0.17821655533333333, 180000, 720000, 720000), (1, 0.11785300266666666, 9000, 720000, 720000), (2, 0.0010948576666666666, 9000, 25, 9000), (3, 4.902000000000001e-6, 25, 5, 25), (4, 0.315968528, 135000, 1350000, 1350000), (5, 1.743835482, 5400556, 1350000, 5400556), (6, 0.9411121530000001, 5400556, 9000, 5400556), (7, 0.019869518000000003, 135000, 25, 135000), (8, 0.3140892383333333, 180000, 5400556, 0), (9, 0.401778622, 720000, 5400556, 0), (10, 0.07600691933333333, 135000, 25, 0), (11, 0.10724607333333334, 180000, 9000, 0)],
        # [Module] Time to read results from memory : 0.000855131s
        # [Module] Time to read results from memory : 0.000852513s
        # [Module] Time to read results from memory : 2.819e-6s
        # [Module] Time to read results from memory : 7.7e-8s
        # [Module] Time to read results from memory : 0.001665407s
        # [Module] Time to read results from memory : 0.015658125s
        # [Module] Time to read results from memory : 0.015794774s
        # [Module] Time to read results from memory : 0.000145952s
        # [Module] Time to read results from memory : 5.11e-7s
        # [Module] Time to read results from memory : 3.95e-7s
        # [Module] Time to read results from memory : 2.26e-7s
        # [Module] Time to read results from memory : 6.04e-7s
        [(0, 0.1801697373333333, 180000, 720000, 720000), (1, 1.0749069036666665, 9000, 720000, 720000), (2, 0.008534469333333334, 9000, 25, 9000), (3, 1.0737e-5, 25, 5, 25), (4, 2.4503518513333336, 135000, 1350000, 1350000), (5, 1.5863835423333335, 5400556, 1350000, 5400556), (6, 12.611368974333333, 5400556, 9000, 5400556), (7, 0.17693225766666668, 135000, 25, 135000), (8, 0.9228302093333333, 180000, 5400556, 0), (9, 0.989046236, 720000, 5400556, 0), (10, 0.023062986000000004, 135000, 25, 0), (11, 0.4943215406666667, 180000, 9000, 0)]
    ],
    # Time to read files and write to buffer from the orchestrator : 1.2917690720000001s
    # Content size: 1100693130

    # [Module] Time to write datasets to memory : 0.452740055s
    # -> Time elapsed convert data bytes to String: 0.134586573s

    # -> Time elapsed in parsing: 15.03916402s
    "1": [
        # [Module] Time to read results from memory : 2.716e-6s
        # [Module] Time to read results from memory : 5.0927e-5s
        # [Module] Time to read results from memory : 4.29e-6s
        # [Module] Time to read results from memory : 8.8e-8s
        # [Module] Time to read results from memory : 3.175e-6s
        # [Module] Time to read results from memory : 6.2e-7s
        # [Module] Time to read results from memory : 5.5785e-5s
        # [Module] Time to read results from memory : 0.000176729s
        # [Module] Time to read results from memory : 5.75e-7s
        # [Module] Time to read results from memory : 5.58e-7s
        # [Module] Time to read results from memory : 4.31e-7s
        # [Module] Time to read results from memory : 6.15e-7s
        [(0, 101.00000171466665, 200000, 800000, 1152), (1, 101.00000143533333, 10000, 800000, 22697), (2, 0.10040281466666667, 10000, 25, 10000), (3, 5.2274333333333335e-5, 25, 5, 25), (4, 101.00000133866668, 150000, 1500000, 1423), (5, 101.00000145633332, 6001215, 1500000, 148), (6, 101.000001473, 6001215, 10000, 25632), (7, 1.5175337433333336, 150000, 25, 150000), (8, 101.00000140166667, 200000, 6001215, 0), (9, 101.00000139433332, 800000, 6001215, 0), (10, 1.465504302, 150000, 25, 0), (11, 101.00000151799999, 200000, 10000, 0)],
        # [Module] Time to read results from memory : 0.000973712s
        # [Module] Time to read results from memory : 0.000916323s
        # [Module] Time to read results from memory : 3.217e-6s
        # [Module] Time to read results from memory : 9.2e-8s
        # [Module] Time to read results from memory : 0.001840886s
        # [Module] Time to read results from memory : 0.017362947s
        # [Module] Time to read results from memory : 0.01730617s
        # [Module] Time to read results from memory : 0.000155471s
        # [Module] Time to read results from memory : 4.65e-7s
        # [Module] Time to read results from memory : 5.84e-7s
        # [Module] Time to read results from memory : 4.21e-7s
        # [Module] Time to read results from memory : 4.31e-7s
        [(0, 0.20073257300000003, 200000, 800000, 800000), (1, 0.134487472, 10000, 800000, 800000), (2, 0.0012367893333333332, 10000, 25, 10000), (3, 5.085666666666667e-6, 25, 5, 25), (4, 0.3515390646666667, 150000, 1500000, 1500000), (5, 1.913960886, 6001215, 1500000, 6001215), (6, 1.0323291793333336, 6001215, 10000, 6001215), (7, 0.022101487333333336, 150000, 25, 150000), (8, 0.346732309, 200000, 6001215, 0), (9, 0.4445492846666666, 800000, 6001215, 0), (10, 0.07939609633333333, 150000, 25, 0), (11, 0.11637410933333335, 200000, 10000, 0)],
        # [Module] Time to read results from memory : 0.000952907s
        # [Module] Time to read results from memory : 0.000962s
        # [Module] Time to read results from memory : 3.296e-6s
        # [Module] Time to read results from memory : 9e-8s
        # [Module] Time to read results from memory : 0.001830355s
        # [Module] Time to read results from memory : 0.017311928s
        # [Module] Time to read results from memory : 0.017439372s
        # [Module] Time to read results from memory : 0.000164125s
        # [Module] Time to read results from memory : 5.5e-7s
        # [Module] Time to read results from memory : 4.3e-7s
        # [Module] Time to read results from memory : 2.21e-7s
        # [Module] Time to read results from memory : 6.88e-7s
        [(0, 0.20076749500000002, 200000, 800000, 800000), (1, 1.190480679, 10000, 800000, 800000), (2, 0.009474170333333334, 10000, 25, 10000), (3, 1.0919666666666668e-5, 25, 5, 25), (4, 2.6909183243333334, 150000, 1500000, 1500000), (5, 1.794422409, 6001215, 1500000, 6001215), (6, 13.942593402333335, 6001215, 10000, 6001215), (7, 0.19435135133333334, 150000, 25, 150000), (8, 1.0223066379999999, 200000, 6001215, 0), (9, 1.0882533906666667, 800000, 6001215, 0), (10, 0.023904016333333333, 150000, 25, 0), (11, 0.542068941, 200000, 10000, 0)]
    ]
}

# one instance
datasets_wasm_env2 = {
    # --- Reading all datasets ---
    # Time to read files and write to buffer from the orchestrator : 0.127459397s
    # Content size: 107827753

    # Time to read files and write to buffer from the orchestrator : 0.249985304s
    # Content size: 217165302

    # Time to read files and write to buffer from the orchestrator : 0.375032814s
    # Content size: 327094797

    # Time to read files and write to buffer from the orchestrator : 0.500873501s
    # Content size: 436958368

    # Time to read files and write to buffer from the orchestrator : 0.626210984s
    # Content size: 546883885

    # Time to read files and write to buffer from the orchestrator : 0.752804411s
    # Content size: 657656852

    # Time to read files and write to buffer from the orchestrator : 0.878475644s
    # Content size: 768244581

    # Time to read files and write to buffer from the orchestrator : 1.003598937s
    # Content size: 879085804

    # Time to read files and write to buffer from the orchestrator : 1.127895003s
    # Content size: 989841362

    # Time to read files and write to buffer from the orchestrator : 1.256653695s
    # Content size: 1100693130

    # Time to instantiate the module : 0.000125186s

    # [Module] Time to write datasets to memory : 0.044065844s
    # -> Time elapsed convert data bytes to String: 0.013835313s

    # -> Time elapsed in parsing: 1.483813711s

    ".1": [
        # [Module] Time to read results from memory : 2.4949e-5s
        # [Module] Time to read results from memory : 0.000237489s
        # [Module] Time to read results from memory : 5.25e-7s
        # [Module] Time to read results from memory : 9.5e-8s
        # [Module] Time to read results from memory : 3.7798e-5s
        # [Module] Time to read results from memory : 3.77e-6s
        # [Module] Time to read results from memory : 0.000960959s
        # [Module] Time to read results from memory : 7.612e-6s
        # [Module] Time to read results from memory : 4.78e-7s
        # [Module] Time to read results from memory : 4.68e-7s
        # [Module] Time to read results from memory : 8.8e-8s
        # [Module] Time to read results from memory : 4.7e-7s
        [(0, 101.000001807, 20000, 80000, 12716), (1, 32.691611886333334, 1000, 80000, 80000), (2, 0.010412978666666666, 1000, 25, 1000), (3, 5.152333333333333e-5, 25, 5, 25), (4, 101.00000134066666, 15000, 150000, 16311), (5, 101.00000168633333, 600572, 150000, 1664), (6, 101.00000133466665, 600572, 1000, 253438), (7, 0.149788815, 15000, 25, 15000), (8, 101.00000145633334, 20000, 600572, 0), (9, 101.00000150066667, 80000, 600572, 0), (10, 0.14550351066666667, 15000, 25, 0), (11, 8.966383847666668, 20000, 1000, 0)],
        # [Module] Time to read results from memory : 4.0022e-5s
        # [Module] Time to read results from memory : 3.7482e-5s
        # [Module] Time to read results from memory : 5.16e-7s
        # [Module] Time to read results from memory : 9.3e-8s
        # [Module] Time to read results from memory : 0.000158192s
        # [Module] Time to read results from memory : 0.002117171s
        # [Module] Time to read results from memory : 0.001581588s
        # [Module] Time to read results from memory : 5.156e-6s
        # [Module] Time to read results from memory : 8.4e-8s
        # [Module] Time to read results from memory : 6.9e-8s
        # [Module] Time to read results from memory : 6.9e-8s
        # [Module] Time to read results from memory : 6.8e-8s
        [(0, 0.015238105666666668, 20000, 80000, 80000), (1, 0.007172758666666667, 1000, 80000, 80000), (2, 0.000116605, 1000, 25, 1000), (3, 4.829e-6, 25, 5, 25), (4, 0.026175136, 15000, 150000, 150000), (5, 0.168457504, 600572, 150000, 600572), (6, 0.09303366, 600572, 1000, 600572), (7, 0.0020693846666666664, 15000, 25, 15000), (8, 0.03380372266666667, 20000, 600572, 0), (9, 0.04238992933333333, 80000, 600572, 0), (10, 0.005397044333333333, 15000, 25, 0), (11, 0.007565735666666667, 20000, 1000, 0)],
        # [Module] Time to read results from memory : 4.0554e-5s
        # [Module] Time to read results from memory : 4.1088e-5s
        # [Module] Time to read results from memory : 4.95e-7s
        # [Module] Time to read results from memory : 4.7e-8s
        # [Module] Time to read results from memory : 0.000161238s
        # [Module] Time to read results from memory : 0.000720891s
        # [Module] Time to read results from memory : 0.000719839s
        # [Module] Time to read results from memory : 6.176e-6s
        # [Module] Time to read results from memory : 7.5e-8s
        # [Module] Time to read results from memory : 6e-8s
        # [Module] Time to read results from memory : 4.9e-8s
        # [Module] Time to read results from memory : 6.5e-8s
        [(0, 0.013359933333333332, 20000, 80000, 80000), (1, 0.07791820733333334, 1000, 80000, 80000), (2, 0.0007415236666666666, 1000, 25, 1000), (3, 1.0613333333333334e-5, 25, 5, 25), (4, 0.15963780533333333, 15000, 150000, 150000), (5, 0.1562916136666667, 600572, 150000, 600572), (6, 0.8732823106666667, 600572, 1000, 600572), (7, 0.015181001666666666, 15000, 25, 15000), (8, 0.10171201633333334, 20000, 600572, 0), (9, 0.10786643533333333, 80000, 600572, 0), (10, 0.0018619073333333333, 15000, 25, 0), (11, 0.03277800166666667, 20000, 1000, 0)]
    ],
    # [Module] Time to write datasets to memory : 0.041204278s
    # -> Time elapsed convert data bytes to String: 0.02781168s

    # -> Time elapsed in parsing: 2.935737015s
    ".2": [
        # [Module] Time to read results from memory : 1.7713e-5s
        # [Module] Time to read results from memory : 0.000281063s
        # [Module] Time to read results from memory : 5.52e-7s
        # [Module] Time to read results from memory : 7.2e-8s
        # [Module] Time to read results from memory : 1.5269e-5s
        # [Module] Time to read results from memory : 2.472e-6s
        # [Module] Time to read results from memory : 0.000275142s
        # [Module] Time to read results from memory : 1.4465e-5s
        # [Module] Time to read results from memory : 3.92e-7s
        # [Module] Time to read results from memory : 4.68e-7s
        # [Module] Time to read results from memory : 1.56e-7s
        # [Module] Time to read results from memory : 4.77e-7s
        [(0, 101.00000124366666, 40000, 160000, 6268), (1, 101.00000145866666, 2000, 160000, 122011), (2, 0.020835572333333333, 2000, 25, 2000), (3, 5.1409666666666657e-5, 25, 5, 25), (4, 101.00000164766668, 30000, 300000, 7546), (5, 101.00000151166667, 1199969, 300000, 767), (6, 101.000001333, 1199969, 2000, 126651), (7, 0.3060912006666667, 30000, 25, 30000), (8, 101.00000126366666, 40000, 1199969, 0), (9, 101.00000139666668, 160000, 1199969, 0), (10, 0.2925824086666666, 30000, 25, 0), (11, 35.896377581, 40000, 2000, 0)],
        # [Module] Time to read results from memory : 0.000177888s
        # [Module] Time to read results from memory : 0.000167762s
        # [Module] Time to read results from memory : 6.14e-7s
        # [Module] Time to read results from memory : 9.8e-8s
        # [Module] Time to read results from memory : 0.000330122s
        # [Module] Time to read results from memory : 0.00404146s
        # [Module] Time to read results from memory : 0.002668497s
        # [Module] Time to read results from memory : 9.256e-6s
        # [Module] Time to read results from memory : 1.4e-7s
        # [Module] Time to read results from memory : 2.41e-7s
        # [Module] Time to read results from memory : 1.24e-7s
        # [Module] Time to read results from memory : 1.15e-7s
        [(0, 0.03468231833333333, 40000, 160000, 160000), (1, 0.016792788333333333, 2000, 160000, 160000), (2, 0.0002269183333333333, 2000, 25, 2000), (3, 4.836333333333334e-6, 25, 5, 25), (4, 0.06128588966666667, 30000, 300000, 300000), (5, 0.36461837866666663, 1199969, 300000, 1199969), (6, 0.19383091666666666, 1199969, 2000, 1199969), (7, 0.004267462666666667, 30000, 25, 30000), (8, 0.06757405966666667, 40000, 1199969, 0), (9, 0.08699844999999999, 160000, 1199969, 0), (10, 0.011841769666666667, 30000, 25, 0), (11, 0.017191648, 40000, 2000, 0)],
        # [Module] Time to read results from memory : 0.000170979s
        # [Module] Time to read results from memory : 0.000169228s
        # [Module] Time to read results from memory : 5.93e-7s
        # [Module] Time to read results from memory : 9.1e-8s
        # [Module] Time to read results from memory : 0.000347278s
        # [Module] Time to read results from memory : 0.001466852s
        # [Module] Time to read results from memory : 0.001449849s
        # [Module] Time to read results from memory : 1.5464e-5s
        # [Module] Time to read results from memory : 1.09e-7s
        # [Module] Time to read results from memory : 5e-8s
        # [Module] Time to read results from memory : 9e-8s
        # [Module] Time to read results from memory : 9e-8s
        [(0, 0.036231697, 40000, 160000, 160000), (1, 0.17232382300000001, 2000, 160000, 160000), (2, 0.0016068863333333332, 2000, 25, 2000), (3, 1.0680333333333333e-5, 25, 5, 25), (4, 0.36977242299999996, 30000, 300000, 300000), (5, 0.34526630666666663, 1199969, 300000, 1199969), (6, 1.9987356606666669, 1199969, 2000, 1199969), (7, 0.033028778, 30000, 25, 30000), (8, 0.205263999, 40000, 1199969, 0), (9, 0.21816602033333332, 160000, 1199969, 0), (10, 0.003969922333333333, 30000, 25, 0), (11, 0.074213197, 40000, 2000, 0)]
    ],
    # [Module] Time to write datasets to memory : 0.062396873s
    # -> Time elapsed convert data bytes to String: 0.04326265s

    # -> Time elapsed in parsing: 4.358802861s
    ".3": [
        # [Module] Time to read results from memory : 8.953e-6s
        # [Module] Time to read results from memory : 0.000172753s
        # [Module] Time to read results from memory : 1.055e-6s
        # [Module] Time to read results from memory : 7e-8s
        # [Module] Time to read results from memory : 1.1178e-5s
        # [Module] Time to read results from memory : 9.73e-7s
        # [Module] Time to read results from memory : 0.000161809s
        # [Module] Time to read results from memory : 2.4982e-5s
        # [Module] Time to read results from memory : 3.3e-7s
        # [Module] Time to read results from memory : 2.62e-7s
        # [Module] Time to read results from memory : 2.52e-7s
        # [Module] Time to read results from memory : 5.87e-7s
        [(0, 101.00000158966667, 60000, 240000, 3952), (1, 101.00000177733334, 3000, 240000, 77530), (2, 0.03125747, 3000, 25, 3000), (3, 5.146933333333333e-5, 25, 5, 25), (4, 101.00000162200001, 45000, 450000, 5054), (5, 101.00000151500001, 1800093, 450000, 506), (6, 101.00000119533333, 1800093, 3000, 84433), (7, 0.45052727100000006, 45000, 25, 45000), (8, 101.00000111866667, 60000, 1800093, 0), (9, 101.00000117066666, 240000, 1800093, 0), (10, 0.43902910866666667, 45000, 25, 0), (11, 80.70100530266667, 60000, 3000, 0)],
        # [Module] Time to read results from memory : 0.000279029s
        # [Module] Time to read results from memory : 0.000252487s
        # [Module] Time to read results from memory : 1.128e-6s
        # [Module] Time to read results from memory : 4.3e-8s
        # [Module] Time to read results from memory : 0.000499386s
        # [Module] Time to read results from memory : 0.005480844s
        # [Module] Time to read results from memory : 0.003400521s
        # [Module] Time to read results from memory : 1.3483e-5s
        # [Module] Time to read results from memory : 1.21e-7s
        # [Module] Time to read results from memory : 1.23e-7s
        # [Module] Time to read results from memory : 9.6e-8s
        # [Module] Time to read results from memory : 1.78e-7s
        [(0, 0.056591797, 60000, 240000, 240000), (1, 0.030259666666666667, 3000, 240000, 240000), (2, 0.00036229500000000005, 3000, 25, 3000), (3, 4.938666666666666e-6, 25, 5, 25), (4, 0.09250781966666667, 45000, 450000, 450000), (5, 0.5462180710000001, 1800093, 450000, 1800093), (6, 0.302904146, 1800093, 3000, 1800093), (7, 0.006392302, 45000, 25, 45000), (8, 0.10419198433333333, 60000, 1800093, 0), (9, 0.13306171133333333, 240000, 1800093, 0), (10, 0.015368364333333334, 45000, 25, 0), (11, 0.024379373333333332, 60000, 3000, 0)],
        # [Module] Time to read results from memory : 0.000266419s
        # [Module] Time to read results from memory : 0.000266911s
        # [Module] Time to read results from memory : 9.96e-7s
        # [Module] Time to read results from memory : 9.2e-8s
        # [Module] Time to read results from memory : 0.00052967s
        # [Module] Time to read results from memory : 0.002206899s
        # [Module] Time to read results from memory : 0.002207757s
        # [Module] Time to read results from memory : 2.3401e-5s
        # [Module] Time to read results from memory : 4.84e-7s
        # [Module] Time to read results from memory : 1.73e-7s
        # [Module] Time to read results from memory : 1.04e-7s
        # [Module] Time to read results from memory : 1.35e-7s
        [(0, 0.058188909000000004, 60000, 240000, 240000), (1, 0.2765940506666667, 3000, 240000, 240000), (2, 0.0025728753333333332, 3000, 25, 3000), (3, 1.0765999999999998e-5, 25, 5, 25), (4, 0.626710802, 45000, 450000, 450000), (5, 0.5165045366666666, 1800093, 450000, 1800093), (6, 3.336044152666666, 1800093, 3000, 1800093), (7, 0.052789283333333326, 45000, 25, 45000), (8, 0.307641867, 60000, 1800093, 0), (9, 0.32837484, 240000, 1800093, 0), (10, 0.006023827, 45000, 25, 0), (11, 0.11898398633333333, 60000, 3000, 0)]
    ],
    # [Module] Time to write datasets to memory : 0.083577216s
    # -> Time elapsed convert data bytes to String: 0.056254435s

    # -> Time elapsed in parsing: 5.7601418330000005s
    ".4": [
        # [Module] Time to read results from memory : 6.55e-6s
        # [Module] Time to read results from memory : 0.000114523s
        # [Module] Time to read results from memory : 1.439e-6s
        # [Module] Time to read results from memory : 6.4e-8s
        # [Module] Time to read results from memory : 7.757e-6s
        # [Module] Time to read results from memory : 9.89e-7s
        # [Module] Time to read results from memory : 0.000135826s
        # [Module] Time to read results from memory : 3.1612e-5s
        # [Module] Time to read results from memory : 5.32e-7s
        # [Module] Time to read results from memory : 5.19e-7s
        # [Module] Time to read results from memory : 2.09e-7s
        # [Module] Time to read results from memory : 7.31e-7s
        [(0, 101.00000147166668, 80000, 320000, 2992), (1, 101.00000152066666, 4000, 320000, 56983), (2, 0.041662623, 4000, 25, 4000), (3, 5.1479e-5, 25, 5, 25), (4, 101.00000153066667, 60000, 600000, 3716), (5, 101.00000177233333, 2399740, 600000, 375), (6, 101.000001464, 2399740, 4000, 63262), (7, 0.601580121, 60000, 25, 60000), (8, 101.00000145333333, 80000, 2399740, 0), (9, 101.000001398, 320000, 2399740, 0), (10, 0.5854391343333333, 60000, 25, 0), (11, 101.00000150199999, 80000, 4000, 0)],
        # [Module] Time to read results from memory : 0.000376117s
        # [Module] Time to read results from memory : 0.000333201s
        # [Module] Time to read results from memory : 1.568e-6s
        # [Module] Time to read results from memory : 6.1e-8s
        # [Module] Time to read results from memory : 0.00071492s
        # [Module] Time to read results from memory : 0.007327341s
        # [Module] Time to read results from memory : 0.004151374s
        # [Module] Time to read results from memory : 1.9989e-5s
        # [Module] Time to read results from memory : 1.05e-7s
        # [Module] Time to read results from memory : 1.25e-7s
        # [Module] Time to read results from memory : 1.3e-7s
        # [Module] Time to read results from memory : 1.94e-7s
        [(0, 0.07516675333333334, 80000, 320000, 320000), (1, 0.04246102033333333, 4000, 320000, 320000), (2, 0.0004801926666666667, 4000, 25, 4000), (3, 4.92e-6, 25, 5, 25), (4, 0.1301945, 60000, 600000, 600000), (5, 0.77107036, 2399740, 600000, 2399740), (6, 0.4056707446666667, 2399740, 4000, 2399740), (7, 0.008619393000000001, 60000, 25, 60000), (8, 0.13712494833333336, 80000, 2399740, 0), (9, 0.17616125066666666, 320000, 2399740, 0), (10, 0.025394918666666665, 60000, 25, 0), (11, 0.039176641666666664, 80000, 4000, 0)],
        # [Module] Time to read results from memory : 0.000363114s
        # [Module] Time to read results from memory : 0.000367216s
        # [Module] Time to read results from memory : 1.682e-6s
        # [Module] Time to read results from memory : 8.1e-8s
        # [Module] Time to read results from memory : 0.000706803s
        # [Module] Time to read results from memory : 0.002943853s
        # [Module] Time to read results from memory : 0.002920448s
        # [Module] Time to read results from memory : 3.3022e-5s
        # [Module] Time to read results from memory : 5.4e-8s
        # [Module] Time to read results from memory : 1.22e-7s
        # [Module] Time to read results from memory : 1.28e-7s
        # [Module] Time to read results from memory : 1.21e-7s
        [(0, 0.07865745633333333, 80000, 320000, 320000), (1, 0.38586174533333334, 4000, 320000, 320000), (2, 0.003505913666666666, 4000, 25, 4000), (3, 1.0877333333333333e-5, 25, 5, 25), (4, 0.8683381633333332, 60000, 600000, 600000), (5, 0.6811189886666668, 2399740, 600000, 2399740), (6, 4.618608661, 2399740, 4000, 2399740), (7, 0.070859051, 60000, 25, 60000), (8, 0.408735433, 80000, 2399740, 0), (9, 0.43725877733333335, 320000, 2399740, 0), (10, 0.008229809333333333, 60000, 25, 0), (11, 0.165616632, 80000, 4000, 0)]
    ],
    # [Module] Time to write datasets to memory : 0.119539387s
    # -> Time elapsed convert data bytes to String: 0.07057947s

    # -> Time elapsed in parsing: 7.185671864s
    ".5": [
        # [Module] Time to read results from memory : 5.71e-6s
        # [Module] Time to read results from memory : 9.6102e-5s
        # [Module] Time to read results from memory : 1.788e-6s
        # [Module] Time to read results from memory : 7.2e-8s
        # [Module] Time to read results from memory : 7.715e-6s
        # [Module] Time to read results from memory : 7.84e-7s
        # [Module] Time to read results from memory : 0.000101114s
        # [Module] Time to read results from memory : 3.9361e-5s
        # [Module] Time to read results from memory : 1.107e-6s
        # [Module] Time to read results from memory : 4.93e-7s
        # [Module] Time to read results from memory : 2.07e-7s
        # [Module] Time to read results from memory : 4.63e-7s
        [(0, 101.000001421, 100000, 400000, 2324), (1, 101.00000172333334, 5000, 400000, 45325), (2, 0.05208738033333333, 5000, 25, 5000), (3, 5.1683333333333334e-5, 25, 5, 25), (4, 101.00000139466665, 75000, 750000, 2954), (5, 101.00000132366667, 2999671, 750000, 299), (6, 101.00000119766666, 2999671, 5000, 50667), (7, 0.7517829986666668, 75000, 25, 75000), (8, 101.00000142366666, 100000, 2999671, 0), (9, 101.00000133066668, 400000, 2999671, 0), (10, 0.7318947936666667, 75000, 25, 0), (11, 101.00000133333333, 100000, 5000, 0)],
        # [Module] Time to read results from memory : 0.000471322s
        # [Module] Time to read results from memory : 0.000422631s
        # [Module] Time to read results from memory : 1.543e-6s
        # [Module] Time to read results from memory : 9.5e-8s
        # [Module] Time to read results from memory : 0.000893325s
        # [Module] Time to read results from memory : 0.008886551s
        # [Module] Time to read results from memory : 0.00496674s
        # [Module] Time to read results from memory : 2.5833e-5s
        # [Module] Time to read results from memory : 4.81e-7s
        # [Module] Time to read results from memory : 2.3e-7s
        # [Module] Time to read results from memory : 2.21e-7s
        # [Module] Time to read results from memory : 2.01e-7s
        [(0, 0.09256134833333333, 100000, 400000, 400000), (1, 0.055358995, 5000, 400000, 400000), (2, 0.0005947386666666667, 5000, 25, 5000), (3, 4.946333333333333e-6, 25, 5, 25), (4, 0.16212489133333333, 75000, 750000, 750000), (5, 0.9546979576666667, 2999671, 750000, 2999671), (6, 0.5123980526666666, 2999671, 5000, 2999671), (7, 0.010960261, 75000, 25, 75000), (8, 0.17562983866666668, 100000, 2999671, 0), (9, 0.22145096100000003, 400000, 2999671, 0), (10, 0.030160188333333334, 75000, 25, 0), (11, 0.047157256333333335, 100000, 5000, 0)],
        # [Module] Time to read results from memory : 0.000447936s
        # [Module] Time to read results from memory : 0.000458835s
        # [Module] Time to read results from memory : 1.709e-6s
        # [Module] Time to read results from memory : 8.7e-8s
        # [Module] Time to read results from memory : 0.000892998s
        # [Module] Time to read results from memory : 0.003744041s
        # [Module] Time to read results from memory : 0.003721004s
        # [Module] Time to read results from memory : 3.9013e-5s
        # [Module] Time to read results from memory : 1.48e-7s
        # [Module] Time to read results from memory : 3.43e-7s
        # [Module] Time to read results from memory : 2.3e-7s
        # [Module] Time to read results from memory : 2.01e-7s
        [(0, 0.09977619266666667, 100000, 400000, 400000), (1, 0.5371909243333333, 5000, 400000, 400000), (2, 0.0047976116666666666, 5000, 25, 5000), (3, 1.0697666666666666e-5, 25, 5, 25), (4, 1.1836852856666666, 75000, 750000, 750000), (5, 0.8981856983333333, 2999671, 750000, 2999671), (6, 6.268826820666668, 2999671, 5000, 2999671), (7, 0.09030533366666667, 75000, 25, 75000), (8, 0.5122272016666667, 100000, 2999671, 0), (9, 0.5539834946666667, 400000, 2999671, 0), (10, 0.010574981666666669, 75000, 25, 0), (11, 0.22895228233333334, 100000, 5000, 0)]
    ],
    # [Module] Time to write datasets to memory : 0.155843374s
    # -> Time elapsed convert data bytes to String: 0.088197374s

    # -> Time elapsed in parsing: 8.667038357s
    ".6": [
        # [Module] Time to read results from memory : 4.167e-6s
        # [Module] Time to read results from memory : 7.7417e-5s
        # [Module] Time to read results from memory : 1.998e-6s
        # [Module] Time to read results from memory : 7.9e-8s
        # [Module] Time to read results from memory : 5.743e-6s
        # [Module] Time to read results from memory : 6e-7s
        # [Module] Time to read results from memory : 9.0166e-5s
        # [Module] Time to read results from memory : 4.3711e-5s
        # [Module] Time to read results from memory : 4.81e-7s
        # [Module] Time to read results from memory : 7.53e-7s
        # [Module] Time to read results from memory : 1.26e-7s
        # [Module] Time to read results from memory : 4.32e-7s
        [(0, 101.000001532, 120000, 480000, 1932), (1, 101.00000161766667, 6000, 480000, 37594), (2, 0.062562385, 6000, 25, 6000), (3, 5.2050666666666666e-5, 25, 5, 25), (4, 101.000001488, 90000, 900000, 2427), (5, 101.00000167333333, 3601036, 900000, 248), (6, 101.000001258, 3601036, 6000, 42195), (7, 0.9036999753333333, 90000, 25, 90000), (8, 101.000001374, 120000, 3601036, 0), (9, 101.00000162533333, 480000, 3601036, 0), (10, 0.8790411853333334, 90000, 25, 0), (11, 101.00000132233333, 120000, 6000, 0)],
        # [Module] Time to read results from memory : 0.000580258s
        # [Module] Time to read results from memory : 0.000525862s
        # [Module] Time to read results from memory : 1.899e-6s
        # [Module] Time to read results from memory : 4.5e-8s
        # [Module] Time to read results from memory : 0.00107285s
        # [Module] Time to read results from memory : 0.010800132s
        # [Module] Time to read results from memory : 0.005720362s
        # [Module] Time to read results from memory : 3.5879e-5s
        # [Module] Time to read results from memory : 9e-8s
        # [Module] Time to read results from memory : 1.37e-7s
        # [Module] Time to read results from memory : 1.9e-7s
        # [Module] Time to read results from memory : 1.91e-7s
        [(0, 0.12526304700000002, 120000, 480000, 480000), (1, 0.06828980533333333, 6000, 480000, 480000), (2, 0.0007005166666666666, 6000, 25, 6000), (3, 4.944e-6, 25, 5, 25), (4, 0.19455514799999998, 90000, 900000, 900000), (5, 1.1461325993333333, 3601036, 900000, 3601036), (6, 0.6203677506666667, 3601036, 6000, 3601036), (7, 0.013063061666666667, 90000, 25, 90000), (8, 0.21320193033333334, 120000, 3601036, 0), (9, 0.2732232613333333, 480000, 3601036, 0), (10, 0.034932049, 90000, 25, 0), (11, 0.054806632333333334, 120000, 6000, 0)],
        # [Module] Time to read results from memory : 0.000551572s
        # [Module] Time to read results from memory : 0.00056425s
        # [Module] Time to read results from memory : 2.447e-6s
        # [Module] Time to read results from memory : 9.5e-8s
        # [Module] Time to read results from memory : 0.001075014s
        # [Module] Time to read results from memory : 0.004474454s
        # [Module] Time to read results from memory : 0.004458058s
        # [Module] Time to read results from memory : 4.8145e-5s
        # [Module] Time to read results from memory : 1.48e-7s
        # [Module] Time to read results from memory : 1.02e-7s
        # [Module] Time to read results from memory : 8.9e-8s
        # [Module] Time to read results from memory : 1.53e-7s
        [(0, 0.11988919166666667, 120000, 480000, 480000), (1, 0.6398151886666666, 6000, 480000, 480000), (2, 0.005551100999999999, 6000, 25, 6000), (3, 1.0803666666666666e-5, 25, 5, 25), (4, 1.429786086, 90000, 900000, 900000), (5, 1.0297340929999999, 3601036, 900000, 3601036), (6, 7.570568712333333, 3601036, 6000, 3601036), (7, 0.11427617000000001, 90000, 25, 90000), (8, 0.6141580016666666, 120000, 3601036, 0), (9, 0.6562102516666667, 480000, 3601036, 0), (10, 0.012491111333333332, 90000, 25, 0), (11, 0.280514762, 120000, 6000, 0)]
    ],
    # [Module] Time to write datasets to memory : 0.193836696s
    # -> Time elapsed convert data bytes to String: 0.099323373s

    # -> Time elapsed in parsing: 10.074127312s
    ".7": [
        # [Module] Time to read results from memory : 4.058e-6s
        # [Module] Time to read results from memory : 6.8004e-5s
        # [Module] Time to read results from memory : 2.36e-6s
        # [Module] Time to read results from memory : 4.3e-8s
        # [Module] Time to read results from memory : 5.338e-6s
        # [Module] Time to read results from memory : 6.07e-7s
        # [Module] Time to read results from memory : 8.0237e-5s
        # [Module] Time to read results from memory : 5.2167e-5s
        # [Module] Time to read results from memory : 4.76e-7s
        # [Module] Time to read results from memory : 4.52e-7s
        # [Module] Time to read results from memory : 1.44e-7s
        # [Module] Time to read results from memory : 7.76e-7s
        [(0, 101.000001682, 140000, 560000, 1660), (1, 101.00000163200001, 7000, 560000, 32336), (2, 0.07290638266666666, 7000, 25, 7000), (3, 5.171866666666667e-5, 25, 5, 25), (4, 101.00000146266666, 105000, 1050000, 2080), (5, 101.00000148133334, 4200337, 1050000, 213), (6, 101.00000137133333, 4200337, 7000, 36251), (7, 1.0511036596666667, 105000, 25, 105000), (8, 101.00000134933333, 140000, 4200337, 0), (9, 101.00000145, 560000, 4200337, 0), (10, 1.0177695803333333, 105000, 25, 0), (11, 101.00000127166668, 140000, 7000, 0)],
        # [Module] Time to read results from memory : 0.000676109s
        # [Module] Time to read results from memory : 0.000627469s
        # [Module] Time to read results from memory : 2.797e-6s
        # [Module] Time to read results from memory : 6.2e-8s
        # [Module] Time to read results from memory : 0.0012729s
        # [Module] Time to read results from memory : 0.012277776s
        # [Module] Time to read results from memory : 0.006503176s
        # [Module] Time to read results from memory : 4.2299e-5s
        # [Module] Time to read results from memory : 1.3e-7s
        # [Module] Time to read results from memory : 2.85e-7s
        # [Module] Time to read results from memory : 1.85e-7s
        # [Module] Time to read results from memory : 1.89e-7s
        [(0, 0.13927235699999999, 140000, 560000, 560000), (1, 0.07947371033333334, 7000, 560000, 560000), (2, 0.0008198060000000001, 7000, 25, 7000), (3, 5.001e-6, 25, 5, 25), (4, 0.21231811533333333, 105000, 1050000, 1050000), (5, 1.3398602200000003, 4200337, 1050000, 4200337), (6, 0.7260052796666666, 4200337, 7000, 4200337), (7, 0.015111253, 105000, 25, 105000), (8, 0.24904843566666668, 140000, 4200337, 0), (9, 0.318236189, 560000, 4200337, 0), (10, 0.04585693700000001, 105000, 25, 0), (11, 0.06108576133333333, 140000, 7000, 0)],
        # [Module] Time to read results from memory : 0.000662697s
        # [Module] Time to read results from memory : 0.000660933s
        # [Module] Time to read results from memory : 2.726e-6s
        # [Module] Time to read results from memory : 9e-8s
        # [Module] Time to read results from memory : 0.001257316s
        # [Module] Time to read results from memory : 0.005268734s
        # [Module] Time to read results from memory : 0.005245143s
        # [Module] Time to read results from memory : 5.8071e-5s
        # [Module] Time to read results from memory : 1.26e-7s
        # [Module] Time to read results from memory : 1.42e-7s
        # [Module] Time to read results from memory : 1.72e-7s
        # [Module] Time to read results from memory : 3.75e-7s
        [(0, 0.13996648766666667, 140000, 560000, 560000), (1, 0.7561234219999999, 7000, 560000, 560000), (2, 0.006492496666666667, 7000, 25, 7000), (3, 1.082e-5, 25, 5, 25), (4, 1.641095181, 105000, 1050000, 1050000), (5, 1.1975110533333333, 4200337, 1050000, 4200337), (6, 8.417231468, 4200337, 7000, 4200337), (7, 0.130894124, 105000, 25, 105000), (8, 0.7167197766666668, 140000, 4200337, 0), (9, 0.761682753, 560000, 4200337, 0), (10, 0.019690565333333337, 105000, 25, 0), (11, 0.325170164, 140000, 7000, 0)]
    ],
    # [Module] Time to write datasets to memory : 0.168414439s
    # -> Time elapsed convert data bytes to String: 0.117397974s

    # -> Time elapsed in parsing: 11.548985006s
    ".8": [
        # [Module] Time to read results from memory : 2.715e-6s
        # [Module] Time to read results from memory : 5.9289e-5s
        # [Module] Time to read results from memory : 3.333e-6s
        # [Module] Time to read results from memory : 4.9e-8s
        # [Module] Time to read results from memory : 4.697e-6s
        # [Module] Time to read results from memory : 7.12e-7s
        # [Module] Time to read results from memory : 6.8681e-5s
        # [Module] Time to read results from memory : 7.8465e-5s
        # [Module] Time to read results from memory : 4.75e-7s
        # [Module] Time to read results from memory : 4.78e-7s
        # [Module] Time to read results from memory : 1.77e-7s
        # [Module] Time to read results from memory : 4.63e-7s
        [(0, 101.00000153399999, 160000, 640000, 1448), (1, 101.00000146500001, 8000, 640000, 28099), (2, 0.08320650266666667, 8000, 25, 8000), (3, 5.1563e-5, 25, 5, 25), (4, 101.00000130533333, 120000, 1200000, 1812), (5, 101.000001479, 4800841, 1200000, 187), (6, 101.00000122233332, 4800841, 8000, 31752), (7, 1.2016185506666666, 120000, 25, 120000), (8, 101.000001381, 160000, 4800841, 0), (9, 101.00000127333334, 640000, 4800841, 0), (10, 1.1622881913333334, 120000, 25, 0), (11, 101.00000157133333, 160000, 8000, 0)],
        # [Module] Time to read results from memory : 0.000781154s
        # [Module] Time to read results from memory : 0.000719305s
        # [Module] Time to read results from memory : 2.975e-6s
        # [Module] Time to read results from memory : 4.9e-8s
        # [Module] Time to read results from memory : 0.001493897s
        # [Module] Time to read results from memory : 0.01373617s
        # [Module] Time to read results from memory : 0.013564402s
        # [Module] Time to read results from memory : 5.428e-5s
        # [Module] Time to read results from memory : 4.09e-7s
        # [Module] Time to read results from memory : 1.37e-7s
        # [Module] Time to read results from memory : 1.16e-7s
        # [Module] Time to read results from memory : 2.55e-7s
        [(0, 0.16510100033333333, 160000, 640000, 640000), (1, 0.10247622833333332, 8000, 640000, 640000), (2, 0.0010029936666666667, 8000, 25, 8000), (3, 5.126666666666666e-6, 25, 5, 25), (4, 0.2808968973333333, 120000, 1200000, 1200000), (5, 1.5184278013333332, 4800841, 1200000, 4800841), (6, 0.8429945093333333, 4800841, 8000, 4800841), (7, 0.017850692333333334, 120000, 25, 120000), (8, 0.2836163796666667, 160000, 4800841, 0), (9, 0.363969967, 640000, 4800841, 0), (10, 0.068081714, 120000, 25, 0), (11, 0.07410079466666665, 160000, 8000, 0)],
        # [Module] Time to read results from memory : 0.000760391s
        # [Module] Time to read results from memory : 0.000777217s
        # [Module] Time to read results from memory : 2.956e-6s
        # [Module] Time to read results from memory : 9e-8s
        # [Module] Time to read results from memory : 0.001465699s
        # [Module] Time to read results from memory : 0.013603705s
        # [Module] Time to read results from memory : 0.013571924s
        # [Module] Time to read results from memory : 7.0218e-5s
        # [Module] Time to read results from memory : 1.5e-7s
        # [Module] Time to read results from memory : 1.11e-7s
        # [Module] Time to read results from memory : 1.82e-7s
        # [Module] Time to read results from memory : 2.27e-7s
        [(0, 0.16170128, 160000, 640000, 640000), (1, 0.8933808930000001, 8000, 640000, 640000), (2, 0.0075434153333333335, 8000, 25, 8000), (3, 1.0944333333333335e-5, 25, 5, 25), (4, 1.936245831, 120000, 1200000, 1200000), (5, 1.3713390073333336, 4800841, 1200000, 4800841), (6, 9.682573927666667, 4800841, 8000, 4800841), (7, 0.14958966666666665, 120000, 25, 120000), (8, 0.8197771623333333, 160000, 4800841, 0), (9, 0.8770301210000001, 640000, 4800841, 0), (10, 0.01837798, 120000, 25, 0), (11, 0.39821964199999993, 160000, 8000, 0)]
    ],
    # [Module] Time to write datasets to memory : 0.190089251s
    # -> Time elapsed convert data bytes to String: 0.126499529s

    # -> Time elapsed in parsing: 12.958341166s
    ".9": [
        # [Module] Time to read results from memory : 2.425e-6s
        # [Module] Time to read results from memory : 5.3473e-5s
        # [Module] Time to read results from memory : 3.403e-6s
        # [Module] Time to read results from memory : 4.9e-8s
        # [Module] Time to read results from memory : 4.325e-6s
        # [Module] Time to read results from memory : 5.96e-7s
        # [Module] Time to read results from memory : 5.5341e-5s
        # [Module] Time to read results from memory : 0.000148978s
        # [Module] Time to read results from memory : 4.75e-7s
        # [Module] Time to read results from memory : 4.59e-7s
        # [Module] Time to read results from memory : 1.97e-7s
        # [Module] Time to read results from memory : 5.74e-7s
        [(0, 101.00000137033334, 180000, 720000, 1284), (1, 101.00000154766667, 9000, 720000, 24851), (2, 0.09351615566666667, 9000, 25, 9000), (3, 5.1766e-5, 25, 5, 25), (4, 101.000001292, 135000, 1350000, 1587), (5, 101.00000153466665, 5400556, 1350000, 166), (6, 101.00000124433332, 5400556, 9000, 28193), (7, 1.3530837943333331, 135000, 25, 135000), (8, 101.000001226, 180000, 5400556, 0), (9, 101.00000139766667, 720000, 5400556, 0), (10, 1.3122140613333333, 135000, 25, 0), (11, 101.00000156333333, 180000, 9000, 0)],
        # [Module] Time to read results from memory : 0.000874897s
        # [Module] Time to read results from memory : 0.000806656s
        # [Module] Time to read results from memory : 3.113e-6s
        # [Module] Time to read results from memory : 5.8e-8s
        # [Module] Time to read results from memory : 0.00166826s
        # [Module] Time to read results from memory : 0.01527444s
        # [Module] Time to read results from memory : 0.015224222s
        # [Module] Time to read results from memory : 0.000138957s
        # [Module] Time to read results from memory : 1.4e-7s
        # [Module] Time to read results from memory : 5.07e-7s
        # [Module] Time to read results from memory : 2.58e-7s
        # [Module] Time to read results from memory : 1.93e-7s
        [(0, 0.185541319, 180000, 720000, 720000), (1, 0.116413353, 9000, 720000, 720000), (2, 0.001146161, 9000, 25, 9000), (3, 5.284000000000001e-6, 25, 5, 25), (4, 0.32328600133333335, 135000, 1350000, 1350000), (5, 1.7028222626666667, 5400556, 1350000, 5400556), (6, 0.9584944320000001, 5400556, 9000, 5400556), (7, 0.020358803666666665, 135000, 25, 135000), (8, 0.3182156743333333, 180000, 5400556, 0), (9, 0.4087041833333333, 720000, 5400556, 0), (10, 0.07667696233333333, 135000, 25, 0), (11, 0.10975455666666667, 180000, 9000, 0)],
        # [Module] Time to read results from memory : 0.000867857s
        # [Module] Time to read results from memory : 0.000866825s
        # [Module] Time to read results from memory : 2.931e-6s
        # [Module] Time to read results from memory : 5.5e-8s
        # [Module] Time to read results from memory : 0.001613582s
        # [Module] Time to read results from memory : 0.015324073s
        # [Module] Time to read results from memory : 0.015248432s
        # [Module] Time to read results from memory : 0.000143403s
        # [Module] Time to read results from memory : 2.28e-7s
        # [Module] Time to read results from memory : 1.31e-7s
        # [Module] Time to read results from memory : 1.56e-7s
        # [Module] Time to read results from memory : 1.75e-7s
        [(0, 0.18239250733333334, 180000, 720000, 720000), (1, 1.0849950386666667, 9000, 720000, 720000), (2, 0.008539292666666665, 9000, 25, 9000), (3, 1.1000666666666666e-5, 25, 5, 25), (4, 2.4086836103333336, 135000, 1350000, 1350000), (5, 1.5710220663333334, 5400556, 1350000, 5400556), (6, 11.907860352666667, 5400556, 9000, 5400556), (7, 0.17489763100000003, 135000, 25, 135000), (8, 0.920782028, 180000, 5400556, 0), (9, 0.9833379906666666, 720000, 5400556, 0), (10, 0.020697636, 135000, 25, 0), (11, 0.488948456, 180000, 9000, 0)]
    ],
    # [Module] Time to write datasets to memory : 0.443399071s
    # -> Time elapsed convert data bytes to String: 0.140646458s

    # -> Time elapsed in parsing: 15.072117289s
    "1": [
        # [Module] Time to read results from memory : 2.9e-6s
        # [Module] Time to read results from memory : 5.0746e-5s
        # [Module] Time to read results from memory : 3.927e-6s
        # [Module] Time to read results from memory : 1.76e-7s
        # [Module] Time to read results from memory : 2.462e-6s
        # [Module] Time to read results from memory : 6.37e-7s
        # [Module] Time to read results from memory : 5.6963e-5s
        # [Module] Time to read results from memory : 0.000279025s
        # [Module] Time to read results from memory : 5.44e-7s
        # [Module] Time to read results from memory : 5.13e-7s
        # [Module] Time to read results from memory : 3.07e-7s
        # [Module] Time to read results from memory : 5.69e-7s
        [(0, 101.00000178, 200000, 800000, 1156), (1, 101.00000169933332, 10000, 800000, 22873), (2, 0.10000874833333333, 10000, 25, 10000), (3, 5.192866666666666e-5, 25, 5, 25), (4, 101.00000154266667, 150000, 1500000, 1428), (5, 101.00000168466666, 6001215, 1500000, 149), (6, 101.00000133366666, 6001215, 10000, 25831), (7, 1.504001326, 150000, 25, 150000), (8, 101.00000127599999, 200000, 6001215, 0), (9, 101.00000133133334, 800000, 6001215, 0), (10, 1.444178230333333, 150000, 25, 0), (11, 101.00000138733333, 200000, 10000, 0)],
        # [Module] Time to read results from memory : 0.002550987s
        # [Module] Time to read results from memory : 0.002257259s
        # [Module] Time to read results from memory : 2.804e-6s
        # [Module] Time to read results from memory : 6e-8s
        # [Module] Time to read results from memory : 0.004680647s
        # [Module] Time to read results from memory : 0.017293466s
        # [Module] Time to read results from memory : 0.017348402s
        # [Module] Time to read results from memory : 0.000149255s
        # [Module] Time to read results from memory : 4.72e-7s
        # [Module] Time to read results from memory : 4.71e-7s
        # [Module] Time to read results from memory : 2.42e-7s
        # [Module] Time to read results from memory : 2.74e-7s
        [(0, 0.19025231466666667, 200000, 800000, 800000), (1, 0.130469943, 10000, 800000, 800000), (2, 0.0013099783333333336, 10000, 25, 10000), (3, 5.072333333333333e-6, 25, 5, 25), (4, 0.334856759, 150000, 1500000, 1500000), (5, 1.866032297, 6001215, 1500000, 6001215), (6, 1.0734925506666666, 6001215, 10000, 6001215), (7, 0.022512006666666667, 150000, 25, 150000), (8, 0.351255743, 200000, 6001215, 0), (9, 0.4496953133333334, 800000, 6001215, 0), (10, 0.07999281733333334, 150000, 25, 0), (11, 0.11318398666666667, 200000, 10000, 0)],
        # [Module] Time to read results from memory : 0.000925002s
        # [Module] Time to read results from memory : 0.000912804s
        # [Module] Time to read results from memory : 3.296e-6s
        # [Module] Time to read results from memory : 9.7e-8s
        # [Module] Time to read results from memory : 0.00248233s
        # [Module] Time to read results from memory : 0.017316548s
        # [Module] Time to read results from memory : 0.017289073s
        # [Module] Time to read results from memory : 0.000157788s
        # [Module] Time to read results from memory : 2.45e-7s
        # [Module] Time to read results from memory : 4.33e-7s
        # [Module] Time to read results from memory : 2.17e-7s
        # [Module] Time to read results from memory : 4.45e-7s
        [(0, 0.200027556, 200000, 800000, 800000), (1, 1.1756221486666665, 10000, 800000, 800000), (2, 0.009510734666666668, 10000, 25, 10000), (3, 1.0927333333333333e-5, 25, 5, 25), (4, 2.543254157, 150000, 1500000, 1500000), (5, 1.6975356176666665, 6001215, 1500000, 6001215), (6, 12.787088877666667, 6001215, 10000, 6001215), (7, 0.18943923433333332, 150000, 25, 150000), (8, 1.0235472523333333, 200000, 6001215, 0), (9, 1.0874236873333334, 800000, 6001215, 0), (10, 0.02327921366666667, 150000, 25, 0), (11, 0.5101290643333333, 200000, 10000, 0)]
    ]
}


# datasets is native, datasets2 is wasm auto instance (env  3) and datasets3 is wasm one instance (env 2)
def plot_results(datasets, datasets2, datasets3, legends, sfs, query, algos, queries, alglen):
    # parse data
    fig, ax = plt.subplots(1, alglen, figsize=(15, 5))
    fig.suptitle('Results for Query {} : {}'.format(query, queries[query]), fontweight='bold', fontsize=15)
    # set three fixed colors
    colors = ['b', 'g', 'r']
    for algorithm in range(alglen): # for each algorithm
        xs = []
        xs2 = []
        xs3 = []
        ys3 = []
        ys = []
        ys2 = []
        for i in range(9): # for each sf
            sf = sfs[i]
            x, y, _, _ = datasets[sf][algorithm][query]
            x2, y2, _, _, _ = datasets2[sf][algorithm][query]
            x3, y3, _, _ , _= datasets3[sf][algorithm][query]
            xs3 += [float(sf)]
            ys3 += [y3]
            xs2 += [float(sf)]
            ys2 += [y2]
            xs += [float(sf)]
            ys += [y]
    
        leg1=legends[0:3]

        # Since it is the same legend we print it once at the right of all figures
        # Make the legend with a nice box and at the right
        fig.legend(leg1, loc='center right', bbox_to_anchor=(1, 0.5), fontsize='large')
    
        color = colors[0]
        ax[algorithm].plot(xs, ys, color=color, marker='x')
        color = colors[1]
        ax[algorithm].plot(xs2, ys2, color=color, marker='o')
        color = colors[2]
        ax[algorithm].plot(xs3, ys3, color=color, marker='^')
        ax[algorithm].set_xlabel('Scale Factor')
        ax[0].set_ylabel('Runtime (seconds)')
        ax[algorithm].set_title(algos[algorithm])
        ax[algorithm].legend()

        # plot all algorithms native | wasm
        # ax[alglen].plot(xs, ys, color=colo')
        # ax[alglen].set_ylabel('Runtime (secr)
        # ax[alglen].set_xlabel('Scale Factoronds)')
        # ax[alglen].set_title('Native runtimes (logscale)')
        # ax[alglen].legend()
        # ax[alglen].set_yscale('log')
        # ax[alglen+1].plot(xs2, ys2, color=color, linestyle='dashed')
        # ax[alglen+1].set_xlabel('Scale Factor')
        # ax[alglen+1].set_ylabel('Runtime (seconds)')
        # ax[alglen+1].set_title('Wasm runtimes (logscale)')
        # ax[alglen+1].legend()
        # ax[alglen+1].set_yscale('log')
        # ax[alglen+2].plot(xs3, ys3, color=color, linestyle='dotted')
        # ax[alglen+2].set_xlabel('Scale Factor')
        # ax[alglen+2].set_ylabel('Runtime (seconds)')
        # ax[alglen+2].set_title('Orchestrator runtimes (logscale)')
        # ax[alglen+2].legend()
        # ax[alglen+2].set_yscale('log')

        sum_native = sum(ys)
        sum_wasm_1 = sum(ys2)
        sum_wasm_2 = sum(ys3)
        ratio = sum_native / sum_wasm_1
        ratio2 = sum_native / sum_wasm_2

        ax[algorithm].text(0.15, 0.8, 'Ratio: {:.2f}'.format(ratio), horizontalalignment='center', verticalalignment='center', transform=ax[algorithm].transAxes)
        ax[algorithm].text(0.15, 0.7, 'Ratio2: {:.2f}'.format(ratio2), horizontalalignment='center', verticalalignment='center', transform=ax[algorithm].transAxes)

        # ax[algorithm].text(0.15, 0.8, 'Ratio: {:.2f}'.format(ratio), horizontalalignment='center', verticalalignment='center', transform=ax[algorithm].transAxes)
    plt.show()

def __main__():
    # Each row of dataset represents a join type. The first is the hash, then nested and sortmerge.
    queries = [
        "SELECT * FROM Part, PartSupp WHERE PartSupp.partkey = Part.partkey;",
        "SELECT * FROM Supplier, PartSupp WHERE Supplier.suppkey = PartSupp.suppkey;",
        "SELECT * FROM Supplier, Nation WHERE Supplier.nationkey = Nation.nationkey;",
        "SELECT * FROM Nation, Region WHERE Nation.regionkey = Region.regionkey;",
        "SELECT * FROM Customer, Orders WHERE Customer.custkey = Orders.custkey;",
        "SELECT * FROM LineItem, Orders WHERE LineItem.orderkey = Orders.orderkey;",
        "SELECT * FROM LineItem, Supplier WHERE LineItem.suppkey = Supplier.suppkey;",
        "SELECT * FROM Customer, Nation WHERE Customer.nationkey = Nation.nationkey;",
        "SELECT * FROM Part, LineItem WHERE Part.partkey = LineItem.partkey;",
        "SELECT * FROM PartSupp, LineItem WHERE PartSupp.partkey = LineItem.partkey;",
        "SELECT * FROM Customer, Nation WHERE Customer.name = Nation.name;",
        "SELECT * FROM Part, Supplier WHERE Part.comment = Supplier.comment;"
    ]
    for query in range(12):
        plot_results(datasets_env1_native, datasets_wasm_env2, datasets_wasm_env3, ["Env. 1", "Env. 2", "Env. 3"], [".1", ".2", ".3", ".4", ".5", ".6", ".7", ".8", ".9", "1"], query,
        ["Nested-Loop", "Hash", "Sort-Merge"], queries, 3)
    #plot_results(datasets, ["Dataset 1", "Dataset 2", "Dataset 3"])
    # command to generate dataset with tpc-h datagen : ./dbgen -s 1
    # then command to check recently created files : ls -lt | head
    # command to check the size of a file : ls -lh <filename>

__main__()